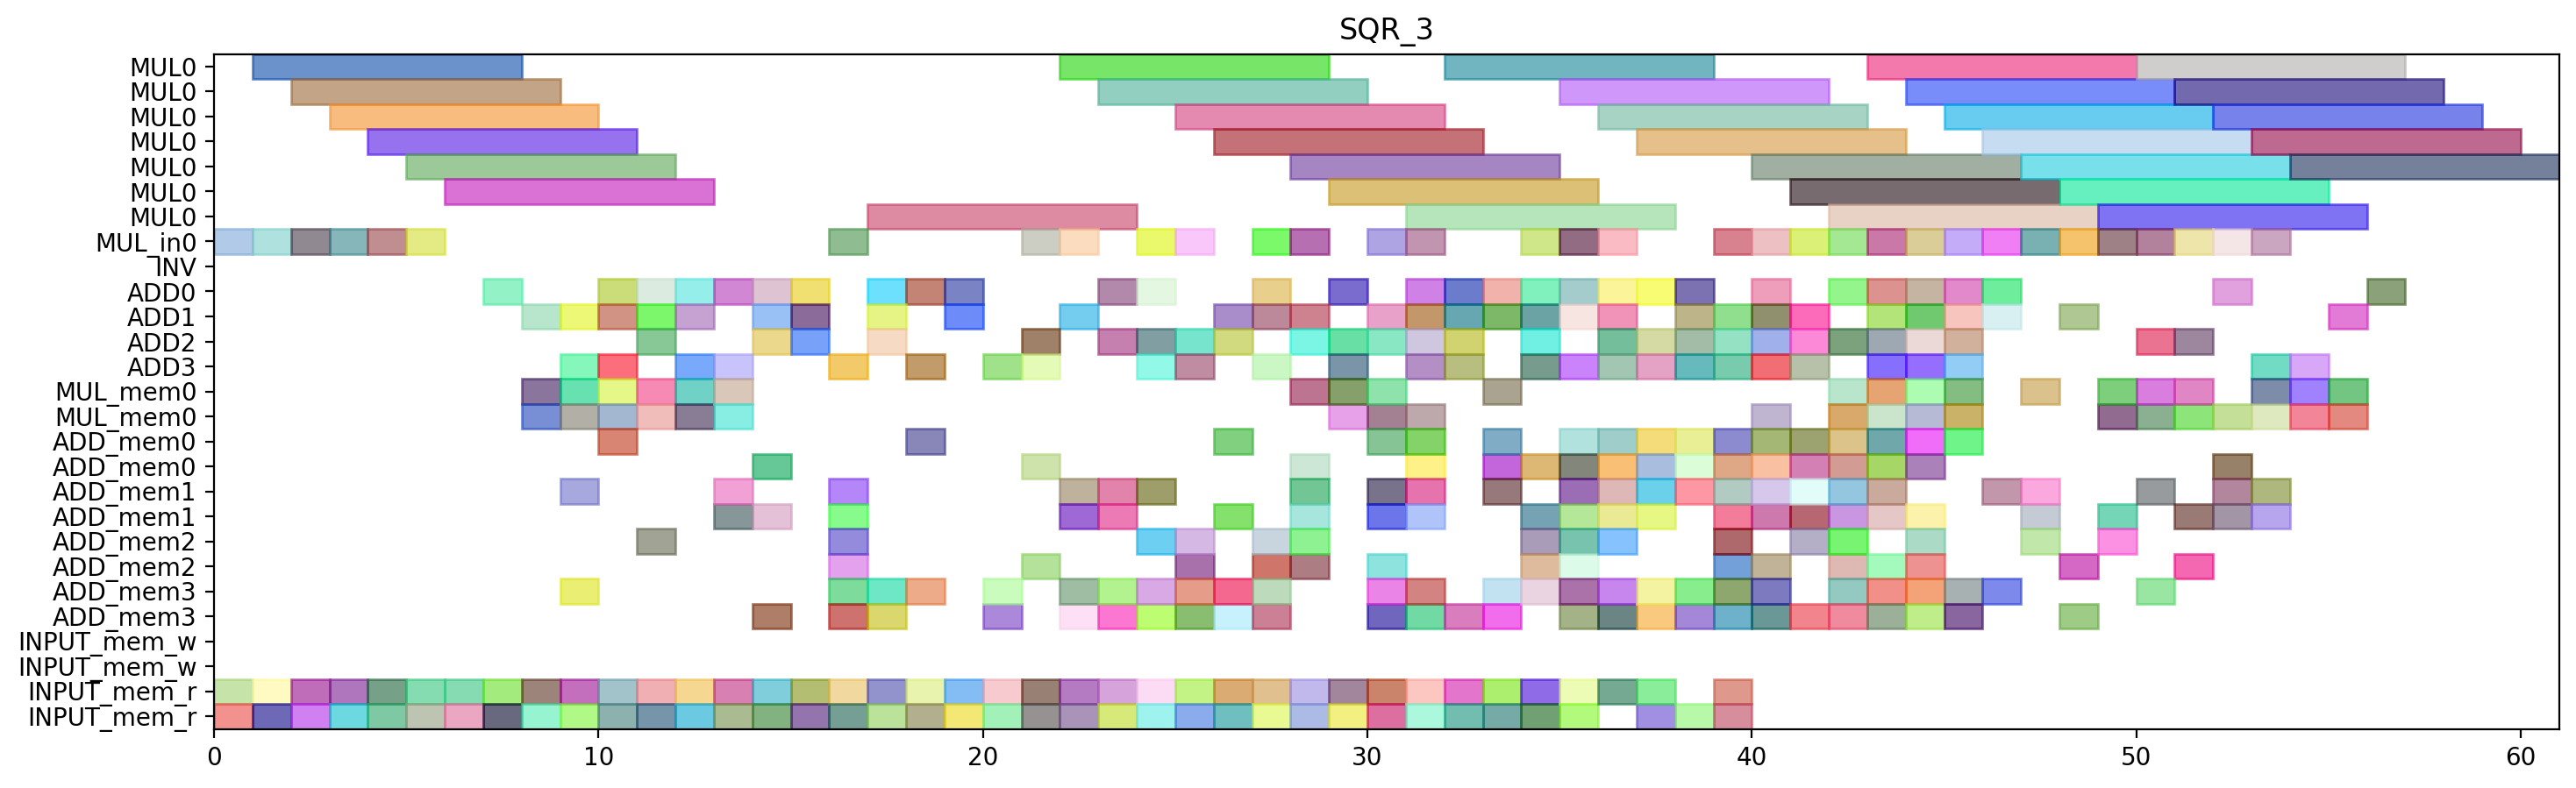

Generate this figure with Python:
from pyschedule import Scenario, solvers, plotters, alt


def solve():
	horizon = 131
	S = Scenario("SQR_3", horizon=horizon)

	# resource
	MUL = S.Resources('MUL', num=1, size=7)
	MUL_in = S.Resources('MUL_in', num=1)
	INV = S.Resource('INV')
	ADD = S.Resources('ADD', num=4, periods=range(1, horizon))
	MUL_mem = S.Resources('MUL_mem', num=1, size=2)
	ADD_mem = S.Resources('ADD_mem', num=4, size=2)
	INPUT_mem_w = S.Resource('INPUT_mem_w', size=2)
	INPUT_mem_r = S.Resource('INPUT_mem_r', size=2)

	# result of previous scheduling
	c_t2_t3_t1_in = S.Task('c_t2_t3_t1_in', length=1, delay_cost=1)
	S += c_t2_t3_t1_in >= 0
	c_t2_t3_t1_in += MUL_in[0]

	c_t2_t3_t1_mem0 = S.Task('c_t2_t3_t1_mem0', length=1, delay_cost=1)
	S += c_t2_t3_t1_mem0 >= 0
	c_t2_t3_t1_mem0 += INPUT_mem_r

	c_t2_t3_t1_mem1 = S.Task('c_t2_t3_t1_mem1', length=1, delay_cost=1)
	S += c_t2_t3_t1_mem1 >= 0
	c_t2_t3_t1_mem1 += INPUT_mem_r

	c_t2_t3_t0_in = S.Task('c_t2_t3_t0_in', length=1, delay_cost=1)
	S += c_t2_t3_t0_in >= 1
	c_t2_t3_t0_in += MUL_in[0]

	c_t2_t3_t0_mem0 = S.Task('c_t2_t3_t0_mem0', length=1, delay_cost=1)
	S += c_t2_t3_t0_mem0 >= 1
	c_t2_t3_t0_mem0 += INPUT_mem_r

	c_t2_t3_t0_mem1 = S.Task('c_t2_t3_t0_mem1', length=1, delay_cost=1)
	S += c_t2_t3_t0_mem1 >= 1
	c_t2_t3_t0_mem1 += INPUT_mem_r

	c_t2_t3_t1 = S.Task('c_t2_t3_t1', length=7, delay_cost=1)
	S += c_t2_t3_t1 >= 1
	c_t2_t3_t1 += MUL[0]

	c_t1_t3_t1_in = S.Task('c_t1_t3_t1_in', length=1, delay_cost=1)
	S += c_t1_t3_t1_in >= 2
	c_t1_t3_t1_in += MUL_in[0]

	c_t1_t3_t1_mem0 = S.Task('c_t1_t3_t1_mem0', length=1, delay_cost=1)
	S += c_t1_t3_t1_mem0 >= 2
	c_t1_t3_t1_mem0 += INPUT_mem_r

	c_t1_t3_t1_mem1 = S.Task('c_t1_t3_t1_mem1', length=1, delay_cost=1)
	S += c_t1_t3_t1_mem1 >= 2
	c_t1_t3_t1_mem1 += INPUT_mem_r

	c_t2_t3_t0 = S.Task('c_t2_t3_t0', length=7, delay_cost=1)
	S += c_t2_t3_t0 >= 2
	c_t2_t3_t0 += MUL[0]

	c_t1_t3_t0_in = S.Task('c_t1_t3_t0_in', length=1, delay_cost=1)
	S += c_t1_t3_t0_in >= 3
	c_t1_t3_t0_in += MUL_in[0]

	c_t1_t3_t0_mem0 = S.Task('c_t1_t3_t0_mem0', length=1, delay_cost=1)
	S += c_t1_t3_t0_mem0 >= 3
	c_t1_t3_t0_mem0 += INPUT_mem_r

	c_t1_t3_t0_mem1 = S.Task('c_t1_t3_t0_mem1', length=1, delay_cost=1)
	S += c_t1_t3_t0_mem1 >= 3
	c_t1_t3_t0_mem1 += INPUT_mem_r

	c_t1_t3_t1 = S.Task('c_t1_t3_t1', length=7, delay_cost=1)
	S += c_t1_t3_t1 >= 3
	c_t1_t3_t1 += MUL[0]

	c_t0_t3_t1_in = S.Task('c_t0_t3_t1_in', length=1, delay_cost=1)
	S += c_t0_t3_t1_in >= 4
	c_t0_t3_t1_in += MUL_in[0]

	c_t0_t3_t1_mem0 = S.Task('c_t0_t3_t1_mem0', length=1, delay_cost=1)
	S += c_t0_t3_t1_mem0 >= 4
	c_t0_t3_t1_mem0 += INPUT_mem_r

	c_t0_t3_t1_mem1 = S.Task('c_t0_t3_t1_mem1', length=1, delay_cost=1)
	S += c_t0_t3_t1_mem1 >= 4
	c_t0_t3_t1_mem1 += INPUT_mem_r

	c_t1_t3_t0 = S.Task('c_t1_t3_t0', length=7, delay_cost=1)
	S += c_t1_t3_t0 >= 4
	c_t1_t3_t0 += MUL[0]

	c_t0_t3_t0_in = S.Task('c_t0_t3_t0_in', length=1, delay_cost=1)
	S += c_t0_t3_t0_in >= 5
	c_t0_t3_t0_in += MUL_in[0]

	c_t0_t3_t0_mem0 = S.Task('c_t0_t3_t0_mem0', length=1, delay_cost=1)
	S += c_t0_t3_t0_mem0 >= 5
	c_t0_t3_t0_mem0 += INPUT_mem_r

	c_t0_t3_t0_mem1 = S.Task('c_t0_t3_t0_mem1', length=1, delay_cost=1)
	S += c_t0_t3_t0_mem1 >= 5
	c_t0_t3_t0_mem1 += INPUT_mem_r

	c_t0_t3_t1 = S.Task('c_t0_t3_t1', length=7, delay_cost=1)
	S += c_t0_t3_t1 >= 5
	c_t0_t3_t1 += MUL[0]

	c_t0_t3_t0 = S.Task('c_t0_t3_t0', length=7, delay_cost=1)
	S += c_t0_t3_t0 >= 6
	c_t0_t3_t0 += MUL[0]

	c_t1_a1_1_mem0 = S.Task('c_t1_a1_1_mem0', length=1, delay_cost=1)
	S += c_t1_a1_1_mem0 >= 6
	c_t1_a1_1_mem0 += INPUT_mem_r

	c_t1_a1_1_mem1 = S.Task('c_t1_a1_1_mem1', length=1, delay_cost=1)
	S += c_t1_a1_1_mem1 >= 6
	c_t1_a1_1_mem1 += INPUT_mem_r

	c_t1_a1_1 = S.Task('c_t1_a1_1', length=1, delay_cost=1)
	S += c_t1_a1_1 >= 7
	c_t1_a1_1 += ADD[0]

	c_t4001_mem0 = S.Task('c_t4001_mem0', length=1, delay_cost=1)
	S += c_t4001_mem0 >= 7
	c_t4001_mem0 += INPUT_mem_r

	c_t4001_mem1 = S.Task('c_t4001_mem1', length=1, delay_cost=1)
	S += c_t4001_mem1 >= 7
	c_t4001_mem1 += INPUT_mem_r

	c_t2_t3_t5_mem0 = S.Task('c_t2_t3_t5_mem0', length=1, delay_cost=1)
	S += c_t2_t3_t5_mem0 >= 8
	c_t2_t3_t5_mem0 += MUL_mem[0]

	c_t2_t3_t5_mem1 = S.Task('c_t2_t3_t5_mem1', length=1, delay_cost=1)
	S += c_t2_t3_t5_mem1 >= 8
	c_t2_t3_t5_mem1 += MUL_mem[0]

	c_t4000_mem0 = S.Task('c_t4000_mem0', length=1, delay_cost=1)
	S += c_t4000_mem0 >= 8
	c_t4000_mem0 += INPUT_mem_r

	c_t4000_mem1 = S.Task('c_t4000_mem1', length=1, delay_cost=1)
	S += c_t4000_mem1 >= 8
	c_t4000_mem1 += INPUT_mem_r

	c_t4001 = S.Task('c_t4001', length=1, delay_cost=1)
	S += c_t4001 >= 8
	c_t4001 += ADD[1]

	c_t2_t30_mem0 = S.Task('c_t2_t30_mem0', length=1, delay_cost=1)
	S += c_t2_t30_mem0 >= 9
	c_t2_t30_mem0 += MUL_mem[0]

	c_t2_t30_mem1 = S.Task('c_t2_t30_mem1', length=1, delay_cost=1)
	S += c_t2_t30_mem1 >= 9
	c_t2_t30_mem1 += MUL_mem[0]

	c_t2_t3_t5 = S.Task('c_t2_t3_t5', length=1, delay_cost=1)
	S += c_t2_t3_t5 >= 9
	c_t2_t3_t5 += ADD[1]

	c_t3011_mem0 = S.Task('c_t3011_mem0', length=1, delay_cost=1)
	S += c_t3011_mem0 >= 9
	c_t3011_mem0 += INPUT_mem_r

	c_t3011_mem1 = S.Task('c_t3011_mem1', length=1, delay_cost=1)
	S += c_t3011_mem1 >= 9
	c_t3011_mem1 += INPUT_mem_r

	c_t4000 = S.Task('c_t4000', length=1, delay_cost=1)
	S += c_t4000 >= 9
	c_t4000 += ADD[3]

	c_t4_t3_t2_mem0 = S.Task('c_t4_t3_t2_mem0', length=1, delay_cost=1)
	S += c_t4_t3_t2_mem0 >= 9
	c_t4_t3_t2_mem0 += ADD_mem[3]

	c_t4_t3_t2_mem1 = S.Task('c_t4_t3_t2_mem1', length=1, delay_cost=1)
	S += c_t4_t3_t2_mem1 >= 9
	c_t4_t3_t2_mem1 += ADD_mem[1]

	c_t1_t30_mem0 = S.Task('c_t1_t30_mem0', length=1, delay_cost=1)
	S += c_t1_t30_mem0 >= 10
	c_t1_t30_mem0 += MUL_mem[0]

	c_t1_t30_mem1 = S.Task('c_t1_t30_mem1', length=1, delay_cost=1)
	S += c_t1_t30_mem1 >= 10
	c_t1_t30_mem1 += MUL_mem[0]

	c_t1_t3_t2_mem0 = S.Task('c_t1_t3_t2_mem0', length=1, delay_cost=1)
	S += c_t1_t3_t2_mem0 >= 10
	c_t1_t3_t2_mem0 += INPUT_mem_r

	c_t1_t3_t2_mem1 = S.Task('c_t1_t3_t2_mem1', length=1, delay_cost=1)
	S += c_t1_t3_t2_mem1 >= 10
	c_t1_t3_t2_mem1 += INPUT_mem_r

	c_t2_t30 = S.Task('c_t2_t30', length=1, delay_cost=1)
	S += c_t2_t30 >= 10
	c_t2_t30 += ADD[0]

	c_t3011 = S.Task('c_t3011', length=1, delay_cost=1)
	S += c_t3011 >= 10
	c_t3011 += ADD[3]

	c_t4_t3_t2 = S.Task('c_t4_t3_t2', length=1, delay_cost=1)
	S += c_t4_t3_t2 >= 10
	c_t4_t3_t2 += ADD[1]

	c_t0_t10_mem0 = S.Task('c_t0_t10_mem0', length=1, delay_cost=1)
	S += c_t0_t10_mem0 >= 11
	c_t0_t10_mem0 += INPUT_mem_r

	c_t0_t10_mem1 = S.Task('c_t0_t10_mem1', length=1, delay_cost=1)
	S += c_t0_t10_mem1 >= 11
	c_t0_t10_mem1 += INPUT_mem_r

	c_t1_t30 = S.Task('c_t1_t30', length=1, delay_cost=1)
	S += c_t1_t30 >= 11
	c_t1_t30 += ADD[2]

	c_t1_t3_t2 = S.Task('c_t1_t3_t2', length=1, delay_cost=1)
	S += c_t1_t3_t2 >= 11
	c_t1_t3_t2 += ADD[0]

	c_t1_t3_t5_mem0 = S.Task('c_t1_t3_t5_mem0', length=1, delay_cost=1)
	S += c_t1_t3_t5_mem0 >= 11
	c_t1_t3_t5_mem0 += MUL_mem[0]

	c_t1_t3_t5_mem1 = S.Task('c_t1_t3_t5_mem1', length=1, delay_cost=1)
	S += c_t1_t3_t5_mem1 >= 11
	c_t1_t3_t5_mem1 += MUL_mem[0]

	c_t0_t10 = S.Task('c_t0_t10', length=1, delay_cost=1)
	S += c_t0_t10 >= 12
	c_t0_t10 += ADD[3]

	c_t0_t3_t5_mem0 = S.Task('c_t0_t3_t5_mem0', length=1, delay_cost=1)
	S += c_t0_t3_t5_mem0 >= 12
	c_t0_t3_t5_mem0 += MUL_mem[0]

	c_t0_t3_t5_mem1 = S.Task('c_t0_t3_t5_mem1', length=1, delay_cost=1)
	S += c_t0_t3_t5_mem1 >= 12
	c_t0_t3_t5_mem1 += MUL_mem[0]

	c_t1_t10_mem0 = S.Task('c_t1_t10_mem0', length=1, delay_cost=1)
	S += c_t1_t10_mem0 >= 12
	c_t1_t10_mem0 += INPUT_mem_r

	c_t1_t10_mem1 = S.Task('c_t1_t10_mem1', length=1, delay_cost=1)
	S += c_t1_t10_mem1 >= 12
	c_t1_t10_mem1 += INPUT_mem_r

	c_t1_t3_t5 = S.Task('c_t1_t3_t5', length=1, delay_cost=1)
	S += c_t1_t3_t5 >= 12
	c_t1_t3_t5 += ADD[0]

	c_t0_t30_mem0 = S.Task('c_t0_t30_mem0', length=1, delay_cost=1)
	S += c_t0_t30_mem0 >= 13
	c_t0_t30_mem0 += MUL_mem[0]

	c_t0_t30_mem1 = S.Task('c_t0_t30_mem1', length=1, delay_cost=1)
	S += c_t0_t30_mem1 >= 13
	c_t0_t30_mem1 += MUL_mem[0]

	c_t0_t3_t5 = S.Task('c_t0_t3_t5', length=1, delay_cost=1)
	S += c_t0_t3_t5 >= 13
	c_t0_t3_t5 += ADD[0]

	c_t1_t10 = S.Task('c_t1_t10', length=1, delay_cost=1)
	S += c_t1_t10 >= 13
	c_t1_t10 += ADD[3]

	c_t1_t11_mem0 = S.Task('c_t1_t11_mem0', length=1, delay_cost=1)
	S += c_t1_t11_mem0 >= 13
	c_t1_t11_mem0 += INPUT_mem_r

	c_t1_t11_mem1 = S.Task('c_t1_t11_mem1', length=1, delay_cost=1)
	S += c_t1_t11_mem1 >= 13
	c_t1_t11_mem1 += INPUT_mem_r

	c_t0_t30 = S.Task('c_t0_t30', length=1, delay_cost=1)
	S += c_t0_t30 >= 14
	c_t0_t30 += ADD[1]

	c_t0_t3_t3_mem0 = S.Task('c_t0_t3_t3_mem0', length=1, delay_cost=1)
	S += c_t0_t3_t3_mem0 >= 14
	c_t0_t3_t3_mem0 += INPUT_mem_r

	c_t0_t3_t3_mem1 = S.Task('c_t0_t3_t3_mem1', length=1, delay_cost=1)
	S += c_t0_t3_t3_mem1 >= 14
	c_t0_t3_t3_mem1 += INPUT_mem_r

	c_t1_t11 = S.Task('c_t1_t11', length=1, delay_cost=1)
	S += c_t1_t11 >= 14
	c_t1_t11 += ADD[0]

	c_t1_t2_t3_mem0 = S.Task('c_t1_t2_t3_mem0', length=1, delay_cost=1)
	S += c_t1_t2_t3_mem0 >= 14
	c_t1_t2_t3_mem0 += ADD_mem[3]

	c_t1_t2_t3_mem1 = S.Task('c_t1_t2_t3_mem1', length=1, delay_cost=1)
	S += c_t1_t2_t3_mem1 >= 14
	c_t1_t2_t3_mem1 += ADD_mem[0]

	c_t0_t3_t3 = S.Task('c_t0_t3_t3', length=1, delay_cost=1)
	S += c_t0_t3_t3 >= 15
	c_t0_t3_t3 += ADD[0]

	c_t1_t2_t3 = S.Task('c_t1_t2_t3', length=1, delay_cost=1)
	S += c_t1_t2_t3 >= 15
	c_t1_t2_t3 += ADD[1]

	c_t3001_mem0 = S.Task('c_t3001_mem0', length=1, delay_cost=1)
	S += c_t3001_mem0 >= 15
	c_t3001_mem0 += INPUT_mem_r

	c_t3001_mem1 = S.Task('c_t3001_mem1', length=1, delay_cost=1)
	S += c_t3001_mem1 >= 15
	c_t3001_mem1 += INPUT_mem_r

	c_t2_t3_t3_mem0 = S.Task('c_t2_t3_t3_mem0', length=1, delay_cost=1)
	S += c_t2_t3_t3_mem0 >= 16
	c_t2_t3_t3_mem0 += INPUT_mem_r

	c_t2_t3_t3_mem1 = S.Task('c_t2_t3_t3_mem1', length=1, delay_cost=1)
	S += c_t2_t3_t3_mem1 >= 16
	c_t2_t3_t3_mem1 += INPUT_mem_r

	c_t3001 = S.Task('c_t3001', length=1, delay_cost=1)
	S += c_t3001 >= 16
	c_t3001 += ADD[3]

	c_t3_t3_t1_in = S.Task('c_t3_t3_t1_in', length=1, delay_cost=1)
	S += c_t3_t3_t1_in >= 16
	c_t3_t3_t1_in += MUL_in[0]

	c_t3_t3_t1_mem0 = S.Task('c_t3_t3_t1_mem0', length=1, delay_cost=1)
	S += c_t3_t3_t1_mem0 >= 16
	c_t3_t3_t1_mem0 += ADD_mem[3]

	c_t3_t3_t1_mem1 = S.Task('c_t3_t3_t1_mem1', length=1, delay_cost=1)
	S += c_t3_t3_t1_mem1 >= 16
	c_t3_t3_t1_mem1 += ADD_mem[3]

	c_t0_t11_mem0 = S.Task('c_t0_t11_mem0', length=1, delay_cost=1)
	S += c_t0_t11_mem0 >= 17
	c_t0_t11_mem0 += INPUT_mem_r

	c_t0_t11_mem1 = S.Task('c_t0_t11_mem1', length=1, delay_cost=1)
	S += c_t0_t11_mem1 >= 17
	c_t0_t11_mem1 += INPUT_mem_r

	c_t2_t3_t3 = S.Task('c_t2_t3_t3', length=1, delay_cost=1)
	S += c_t2_t3_t3 >= 17
	c_t2_t3_t3 += ADD[2]

	c_t3_t11_mem0 = S.Task('c_t3_t11_mem0', length=1, delay_cost=1)
	S += c_t3_t11_mem0 >= 17
	c_t3_t11_mem0 += ADD_mem[3]

	c_t3_t11_mem1 = S.Task('c_t3_t11_mem1', length=1, delay_cost=1)
	S += c_t3_t11_mem1 >= 17
	c_t3_t11_mem1 += ADD_mem[3]

	c_t3_t3_t1 = S.Task('c_t3_t3_t1', length=7, delay_cost=1)
	S += c_t3_t3_t1 >= 17
	c_t3_t3_t1 += MUL[0]

	c_t0_a1_0_mem0 = S.Task('c_t0_a1_0_mem0', length=1, delay_cost=1)
	S += c_t0_a1_0_mem0 >= 18
	c_t0_a1_0_mem0 += INPUT_mem_r

	c_t0_a1_0_mem1 = S.Task('c_t0_a1_0_mem1', length=1, delay_cost=1)
	S += c_t0_a1_0_mem1 >= 18
	c_t0_a1_0_mem1 += INPUT_mem_r

	c_t0_t11 = S.Task('c_t0_t11', length=1, delay_cost=1)
	S += c_t0_t11 >= 18
	c_t0_t11 += ADD[0]

	c_t0_t2_t3_mem0 = S.Task('c_t0_t2_t3_mem0', length=1, delay_cost=1)
	S += c_t0_t2_t3_mem0 >= 18
	c_t0_t2_t3_mem0 += ADD_mem[3]

	c_t0_t2_t3_mem1 = S.Task('c_t0_t2_t3_mem1', length=1, delay_cost=1)
	S += c_t0_t2_t3_mem1 >= 18
	c_t0_t2_t3_mem1 += ADD_mem[0]

	c_t3_t11 = S.Task('c_t3_t11', length=1, delay_cost=1)
	S += c_t3_t11 >= 18
	c_t3_t11 += ADD[3]

	c_t0_a1_0 = S.Task('c_t0_a1_0', length=1, delay_cost=1)
	S += c_t0_a1_0 >= 19
	c_t0_a1_0 += ADD[0]

	c_t0_t2_t3 = S.Task('c_t0_t2_t3', length=1, delay_cost=1)
	S += c_t0_t2_t3 >= 19
	c_t0_t2_t3 += ADD[1]

	c_t3000_mem0 = S.Task('c_t3000_mem0', length=1, delay_cost=1)
	S += c_t3000_mem0 >= 19
	c_t3000_mem0 += INPUT_mem_r

	c_t3000_mem1 = S.Task('c_t3000_mem1', length=1, delay_cost=1)
	S += c_t3000_mem1 >= 19
	c_t3000_mem1 += INPUT_mem_r

	c_t0_t3_t2_mem0 = S.Task('c_t0_t3_t2_mem0', length=1, delay_cost=1)
	S += c_t0_t3_t2_mem0 >= 20
	c_t0_t3_t2_mem0 += INPUT_mem_r

	c_t0_t3_t2_mem1 = S.Task('c_t0_t3_t2_mem1', length=1, delay_cost=1)
	S += c_t0_t3_t2_mem1 >= 20
	c_t0_t3_t2_mem1 += INPUT_mem_r

	c_t3000 = S.Task('c_t3000', length=1, delay_cost=1)
	S += c_t3000 >= 20
	c_t3000 += ADD[3]

	c_t3_t3_t2_mem0 = S.Task('c_t3_t3_t2_mem0', length=1, delay_cost=1)
	S += c_t3_t3_t2_mem0 >= 20
	c_t3_t3_t2_mem0 += ADD_mem[3]

	c_t3_t3_t2_mem1 = S.Task('c_t3_t3_t2_mem1', length=1, delay_cost=1)
	S += c_t3_t3_t2_mem1 >= 20
	c_t3_t3_t2_mem1 += ADD_mem[3]

	c_t0_t3_t2 = S.Task('c_t0_t3_t2', length=1, delay_cost=1)
	S += c_t0_t3_t2 >= 21
	c_t0_t3_t2 += ADD[2]

	c_t0_t3_t4_in = S.Task('c_t0_t3_t4_in', length=1, delay_cost=1)
	S += c_t0_t3_t4_in >= 21
	c_t0_t3_t4_in += MUL_in[0]

	c_t0_t3_t4_mem0 = S.Task('c_t0_t3_t4_mem0', length=1, delay_cost=1)
	S += c_t0_t3_t4_mem0 >= 21
	c_t0_t3_t4_mem0 += ADD_mem[2]

	c_t0_t3_t4_mem1 = S.Task('c_t0_t3_t4_mem1', length=1, delay_cost=1)
	S += c_t0_t3_t4_mem1 >= 21
	c_t0_t3_t4_mem1 += ADD_mem[0]

	c_t3010_mem0 = S.Task('c_t3010_mem0', length=1, delay_cost=1)
	S += c_t3010_mem0 >= 21
	c_t3010_mem0 += INPUT_mem_r

	c_t3010_mem1 = S.Task('c_t3010_mem1', length=1, delay_cost=1)
	S += c_t3010_mem1 >= 21
	c_t3010_mem1 += INPUT_mem_r

	c_t3_t3_t2 = S.Task('c_t3_t3_t2', length=1, delay_cost=1)
	S += c_t3_t3_t2 >= 21
	c_t3_t3_t2 += ADD[3]

	c_t0_t3_t4 = S.Task('c_t0_t3_t4', length=7, delay_cost=1)
	S += c_t0_t3_t4 >= 22
	c_t0_t3_t4 += MUL[0]

	c_t1_a1_0_mem0 = S.Task('c_t1_a1_0_mem0', length=1, delay_cost=1)
	S += c_t1_a1_0_mem0 >= 22
	c_t1_a1_0_mem0 += INPUT_mem_r

	c_t1_a1_0_mem1 = S.Task('c_t1_a1_0_mem1', length=1, delay_cost=1)
	S += c_t1_a1_0_mem1 >= 22
	c_t1_a1_0_mem1 += INPUT_mem_r

	c_t3010 = S.Task('c_t3010', length=1, delay_cost=1)
	S += c_t3010 >= 22
	c_t3010 += ADD[1]

	c_t3_t10_mem0 = S.Task('c_t3_t10_mem0', length=1, delay_cost=1)
	S += c_t3_t10_mem0 >= 22
	c_t3_t10_mem0 += ADD_mem[3]

	c_t3_t10_mem1 = S.Task('c_t3_t10_mem1', length=1, delay_cost=1)
	S += c_t3_t10_mem1 >= 22
	c_t3_t10_mem1 += ADD_mem[1]

	c_t3_t3_t0_in = S.Task('c_t3_t3_t0_in', length=1, delay_cost=1)
	S += c_t3_t3_t0_in >= 22
	c_t3_t3_t0_in += MUL_in[0]

	c_t3_t3_t0_mem0 = S.Task('c_t3_t3_t0_mem0', length=1, delay_cost=1)
	S += c_t3_t3_t0_mem0 >= 22
	c_t3_t3_t0_mem0 += ADD_mem[3]

	c_t3_t3_t0_mem1 = S.Task('c_t3_t3_t0_mem1', length=1, delay_cost=1)
	S += c_t3_t3_t0_mem1 >= 22
	c_t3_t3_t0_mem1 += ADD_mem[1]

	c_t1_a1_0 = S.Task('c_t1_a1_0', length=1, delay_cost=1)
	S += c_t1_a1_0 >= 23
	c_t1_a1_0 += ADD[0]

	c_t2_t3_t2_mem0 = S.Task('c_t2_t3_t2_mem0', length=1, delay_cost=1)
	S += c_t2_t3_t2_mem0 >= 23
	c_t2_t3_t2_mem0 += INPUT_mem_r

	c_t2_t3_t2_mem1 = S.Task('c_t2_t3_t2_mem1', length=1, delay_cost=1)
	S += c_t2_t3_t2_mem1 >= 23
	c_t2_t3_t2_mem1 += INPUT_mem_r

	c_t3_a1_0_mem0 = S.Task('c_t3_a1_0_mem0', length=1, delay_cost=1)
	S += c_t3_a1_0_mem0 >= 23
	c_t3_a1_0_mem0 += ADD_mem[1]

	c_t3_a1_0_mem1 = S.Task('c_t3_a1_0_mem1', length=1, delay_cost=1)
	S += c_t3_a1_0_mem1 >= 23
	c_t3_a1_0_mem1 += ADD_mem[3]

	c_t3_t10 = S.Task('c_t3_t10', length=1, delay_cost=1)
	S += c_t3_t10 >= 23
	c_t3_t10 += ADD[2]

	c_t3_t3_t0 = S.Task('c_t3_t3_t0', length=7, delay_cost=1)
	S += c_t3_t3_t0 >= 23
	c_t3_t3_t0 += MUL[0]

	c_t3_t3_t3_mem0 = S.Task('c_t3_t3_t3_mem0', length=1, delay_cost=1)
	S += c_t3_t3_t3_mem0 >= 23
	c_t3_t3_t3_mem0 += ADD_mem[1]

	c_t3_t3_t3_mem1 = S.Task('c_t3_t3_t3_mem1', length=1, delay_cost=1)
	S += c_t3_t3_t3_mem1 >= 23
	c_t3_t3_t3_mem1 += ADD_mem[3]

	c_t2_t11_mem0 = S.Task('c_t2_t11_mem0', length=1, delay_cost=1)
	S += c_t2_t11_mem0 >= 24
	c_t2_t11_mem0 += INPUT_mem_r

	c_t2_t11_mem1 = S.Task('c_t2_t11_mem1', length=1, delay_cost=1)
	S += c_t2_t11_mem1 >= 24
	c_t2_t11_mem1 += INPUT_mem_r

	c_t2_t3_t2 = S.Task('c_t2_t3_t2', length=1, delay_cost=1)
	S += c_t2_t3_t2 >= 24
	c_t2_t3_t2 += ADD[3]

	c_t2_t3_t4_in = S.Task('c_t2_t3_t4_in', length=1, delay_cost=1)
	S += c_t2_t3_t4_in >= 24
	c_t2_t3_t4_in += MUL_in[0]

	c_t2_t3_t4_mem0 = S.Task('c_t2_t3_t4_mem0', length=1, delay_cost=1)
	S += c_t2_t3_t4_mem0 >= 24
	c_t2_t3_t4_mem0 += ADD_mem[3]

	c_t2_t3_t4_mem1 = S.Task('c_t2_t3_t4_mem1', length=1, delay_cost=1)
	S += c_t2_t3_t4_mem1 >= 24
	c_t2_t3_t4_mem1 += ADD_mem[2]

	c_t3_a1_0 = S.Task('c_t3_a1_0', length=1, delay_cost=1)
	S += c_t3_a1_0 >= 24
	c_t3_a1_0 += ADD[0]

	c_t3_a1_1_mem0 = S.Task('c_t3_a1_1_mem0', length=1, delay_cost=1)
	S += c_t3_a1_1_mem0 >= 24
	c_t3_a1_1_mem0 += ADD_mem[3]

	c_t3_a1_1_mem1 = S.Task('c_t3_a1_1_mem1', length=1, delay_cost=1)
	S += c_t3_a1_1_mem1 >= 24
	c_t3_a1_1_mem1 += ADD_mem[1]

	c_t3_t3_t3 = S.Task('c_t3_t3_t3', length=1, delay_cost=1)
	S += c_t3_t3_t3 >= 24
	c_t3_t3_t3 += ADD[2]

	c_t2_t10_mem0 = S.Task('c_t2_t10_mem0', length=1, delay_cost=1)
	S += c_t2_t10_mem0 >= 25
	c_t2_t10_mem0 += INPUT_mem_r

	c_t2_t10_mem1 = S.Task('c_t2_t10_mem1', length=1, delay_cost=1)
	S += c_t2_t10_mem1 >= 25
	c_t2_t10_mem1 += INPUT_mem_r

	c_t2_t11 = S.Task('c_t2_t11', length=1, delay_cost=1)
	S += c_t2_t11 >= 25
	c_t2_t11 += ADD[3]

	c_t2_t3_t4 = S.Task('c_t2_t3_t4', length=7, delay_cost=1)
	S += c_t2_t3_t4 >= 25
	c_t2_t3_t4 += MUL[0]

	c_t3_a1_1 = S.Task('c_t3_a1_1', length=1, delay_cost=1)
	S += c_t3_a1_1 >= 25
	c_t3_a1_1 += ADD[2]

	c_t2_a1_1_mem0 = S.Task('c_t2_a1_1_mem0', length=1, delay_cost=1)
	S += c_t2_a1_1_mem0 >= 26
	c_t2_a1_1_mem0 += INPUT_mem_r

	c_t2_a1_1_mem1 = S.Task('c_t2_a1_1_mem1', length=1, delay_cost=1)
	S += c_t2_a1_1_mem1 >= 26
	c_t2_a1_1_mem1 += INPUT_mem_r

	c_t2_t10 = S.Task('c_t2_t10', length=1, delay_cost=1)
	S += c_t2_t10 >= 26
	c_t2_t10 += ADD[1]

	c_t2_t2_t3_mem0 = S.Task('c_t2_t2_t3_mem0', length=1, delay_cost=1)
	S += c_t2_t2_t3_mem0 >= 26
	c_t2_t2_t3_mem0 += ADD_mem[1]

	c_t2_t2_t3_mem1 = S.Task('c_t2_t2_t3_mem1', length=1, delay_cost=1)
	S += c_t2_t2_t3_mem1 >= 26
	c_t2_t2_t3_mem1 += ADD_mem[3]

	c_t0_a1_1_mem0 = S.Task('c_t0_a1_1_mem0', length=1, delay_cost=1)
	S += c_t0_a1_1_mem0 >= 27
	c_t0_a1_1_mem0 += INPUT_mem_r

	c_t0_a1_1_mem1 = S.Task('c_t0_a1_1_mem1', length=1, delay_cost=1)
	S += c_t0_a1_1_mem1 >= 27
	c_t0_a1_1_mem1 += INPUT_mem_r

	c_t2_a1_1 = S.Task('c_t2_a1_1', length=1, delay_cost=1)
	S += c_t2_a1_1 >= 27
	c_t2_a1_1 += ADD[0]

	c_t2_t2_t3 = S.Task('c_t2_t2_t3', length=1, delay_cost=1)
	S += c_t2_t2_t3 >= 27
	c_t2_t2_t3 += ADD[3]

	c_t0_a1_1 = S.Task('c_t0_a1_1', length=1, delay_cost=1)
	S += c_t0_a1_1 >= 28
	c_t0_a1_1 += ADD[1]

	c_t2_a1_0_mem0 = S.Task('c_t2_a1_0_mem0', length=1, delay_cost=1)
	S += c_t2_a1_0_mem0 >= 28
	c_t2_a1_0_mem0 += INPUT_mem_r

	c_t2_a1_0_mem1 = S.Task('c_t2_a1_0_mem1', length=1, delay_cost=1)
	S += c_t2_a1_0_mem1 >= 28
	c_t2_a1_0_mem1 += INPUT_mem_r

	c_t1_t3_t3_mem0 = S.Task('c_t1_t3_t3_mem0', length=1, delay_cost=1)
	S += c_t1_t3_t3_mem0 >= 29
	c_t1_t3_t3_mem0 += INPUT_mem_r

	c_t1_t3_t3_mem1 = S.Task('c_t1_t3_t3_mem1', length=1, delay_cost=1)
	S += c_t1_t3_t3_mem1 >= 29
	c_t1_t3_t3_mem1 += INPUT_mem_r

	c_t2_a1_0 = S.Task('c_t2_a1_0', length=1, delay_cost=1)
	S += c_t2_a1_0 >= 29
	c_t2_a1_0 += ADD[0]

	c_t1_t3_t3 = S.Task('c_t1_t3_t3', length=1, delay_cost=1)
	S += c_t1_t3_t3 >= 30
	c_t1_t3_t3 += ADD[2]

	c_t1_t3_t4_in = S.Task('c_t1_t3_t4_in', length=1, delay_cost=1)
	S += c_t1_t3_t4_in >= 30
	c_t1_t3_t4_in += MUL_in[0]

	c_t1_t3_t4_mem0 = S.Task('c_t1_t3_t4_mem0', length=1, delay_cost=1)
	S += c_t1_t3_t4_mem0 >= 30
	c_t1_t3_t4_mem0 += ADD_mem[0]

	c_t1_t3_t4_mem1 = S.Task('c_t1_t3_t4_mem1', length=1, delay_cost=1)
	S += c_t1_t3_t4_mem1 >= 30
	c_t1_t3_t4_mem1 += ADD_mem[2]

	c_t4010_mem0 = S.Task('c_t4010_mem0', length=1, delay_cost=1)
	S += c_t4010_mem0 >= 30
	c_t4010_mem0 += INPUT_mem_r

	c_t4010_mem1 = S.Task('c_t4010_mem1', length=1, delay_cost=1)
	S += c_t4010_mem1 >= 30
	c_t4010_mem1 += INPUT_mem_r

	c_t1_t3_t4 = S.Task('c_t1_t3_t4', length=7, delay_cost=1)
	S += c_t1_t3_t4 >= 31
	c_t1_t3_t4 += MUL[0]

	c_t4010 = S.Task('c_t4010', length=1, delay_cost=1)
	S += c_t4010 >= 31
	c_t4010 += ADD[0]

	c_t4_t10_mem0 = S.Task('c_t4_t10_mem0', length=1, delay_cost=1)
	S += c_t4_t10_mem0 >= 31
	c_t4_t10_mem0 += ADD_mem[3]

	c_t4_t10_mem1 = S.Task('c_t4_t10_mem1', length=1, delay_cost=1)
	S += c_t4_t10_mem1 >= 31
	c_t4_t10_mem1 += ADD_mem[0]

	c_t4_t3_t0_in = S.Task('c_t4_t3_t0_in', length=1, delay_cost=1)
	S += c_t4_t3_t0_in >= 31
	c_t4_t3_t0_in += MUL_in[0]

	c_t4_t3_t0_mem0 = S.Task('c_t4_t3_t0_mem0', length=1, delay_cost=1)
	S += c_t4_t3_t0_mem0 >= 31
	c_t4_t3_t0_mem0 += ADD_mem[3]

	c_t4_t3_t0_mem1 = S.Task('c_t4_t3_t0_mem1', length=1, delay_cost=1)
	S += c_t4_t3_t0_mem1 >= 31
	c_t4_t3_t0_mem1 += ADD_mem[0]

	c_t5000_mem0 = S.Task('c_t5000_mem0', length=1, delay_cost=1)
	S += c_t5000_mem0 >= 31
	c_t5000_mem0 += INPUT_mem_r

	c_t5000_mem1 = S.Task('c_t5000_mem1', length=1, delay_cost=1)
	S += c_t5000_mem1 >= 31
	c_t5000_mem1 += INPUT_mem_r

	c_t4_t10 = S.Task('c_t4_t10', length=1, delay_cost=1)
	S += c_t4_t10 >= 32
	c_t4_t10 += ADD[1]

	c_t4_t3_t0 = S.Task('c_t4_t3_t0', length=7, delay_cost=1)
	S += c_t4_t3_t0 >= 32
	c_t4_t3_t0 += MUL[0]

	c_t5000 = S.Task('c_t5000', length=1, delay_cost=1)
	S += c_t5000 >= 32
	c_t5000 += ADD[0]

	c_t5011_mem0 = S.Task('c_t5011_mem0', length=1, delay_cost=1)
	S += c_t5011_mem0 >= 32
	c_t5011_mem0 += INPUT_mem_r

	c_t5011_mem1 = S.Task('c_t5011_mem1', length=1, delay_cost=1)
	S += c_t5011_mem1 >= 32
	c_t5011_mem1 += INPUT_mem_r

	c_t5010_mem0 = S.Task('c_t5010_mem0', length=1, delay_cost=1)
	S += c_t5010_mem0 >= 33
	c_t5010_mem0 += INPUT_mem_r

	c_t5010_mem1 = S.Task('c_t5010_mem1', length=1, delay_cost=1)
	S += c_t5010_mem1 >= 33
	c_t5010_mem1 += INPUT_mem_r

	c_t5011 = S.Task('c_t5011', length=1, delay_cost=1)
	S += c_t5011 >= 33
	c_t5011 += ADD[1]

	c_t4011_mem0 = S.Task('c_t4011_mem0', length=1, delay_cost=1)
	S += c_t4011_mem0 >= 34
	c_t4011_mem0 += INPUT_mem_r

	c_t4011_mem1 = S.Task('c_t4011_mem1', length=1, delay_cost=1)
	S += c_t4011_mem1 >= 34
	c_t4011_mem1 += INPUT_mem_r

	c_t5010 = S.Task('c_t5010', length=1, delay_cost=1)
	S += c_t5010 >= 34
	c_t5010 += ADD[2]

	c_t5_a1_1_mem0 = S.Task('c_t5_a1_1_mem0', length=1, delay_cost=1)
	S += c_t5_a1_1_mem0 >= 34
	c_t5_a1_1_mem0 += ADD_mem[1]

	c_t5_a1_1_mem1 = S.Task('c_t5_a1_1_mem1', length=1, delay_cost=1)
	S += c_t5_a1_1_mem1 >= 34
	c_t5_a1_1_mem1 += ADD_mem[2]

	c_t5_t3_t0_in = S.Task('c_t5_t3_t0_in', length=1, delay_cost=1)
	S += c_t5_t3_t0_in >= 34
	c_t5_t3_t0_in += MUL_in[0]

	c_t5_t3_t0_mem0 = S.Task('c_t5_t3_t0_mem0', length=1, delay_cost=1)
	S += c_t5_t3_t0_mem0 >= 34
	c_t5_t3_t0_mem0 += ADD_mem[0]

	c_t5_t3_t0_mem1 = S.Task('c_t5_t3_t0_mem1', length=1, delay_cost=1)
	S += c_t5_t3_t0_mem1 >= 34
	c_t5_t3_t0_mem1 += ADD_mem[2]

	c_t4011 = S.Task('c_t4011', length=1, delay_cost=1)
	S += c_t4011 >= 35
	c_t4011 += ADD[3]

	c_t4_a1_0_mem0 = S.Task('c_t4_a1_0_mem0', length=1, delay_cost=1)
	S += c_t4_a1_0_mem0 >= 35
	c_t4_a1_0_mem0 += ADD_mem[0]

	c_t4_a1_0_mem1 = S.Task('c_t4_a1_0_mem1', length=1, delay_cost=1)
	S += c_t4_a1_0_mem1 >= 35
	c_t4_a1_0_mem1 += ADD_mem[3]

	c_t4_t3_t1_in = S.Task('c_t4_t3_t1_in', length=1, delay_cost=1)
	S += c_t4_t3_t1_in >= 35
	c_t4_t3_t1_in += MUL_in[0]

	c_t4_t3_t1_mem0 = S.Task('c_t4_t3_t1_mem0', length=1, delay_cost=1)
	S += c_t4_t3_t1_mem0 >= 35
	c_t4_t3_t1_mem0 += ADD_mem[1]

	c_t4_t3_t1_mem1 = S.Task('c_t4_t3_t1_mem1', length=1, delay_cost=1)
	S += c_t4_t3_t1_mem1 >= 35
	c_t4_t3_t1_mem1 += ADD_mem[3]

	c_t5001_mem0 = S.Task('c_t5001_mem0', length=1, delay_cost=1)
	S += c_t5001_mem0 >= 35
	c_t5001_mem0 += INPUT_mem_r

	c_t5001_mem1 = S.Task('c_t5001_mem1', length=1, delay_cost=1)
	S += c_t5001_mem1 >= 35
	c_t5001_mem1 += INPUT_mem_r

	c_t5_a1_0_mem0 = S.Task('c_t5_a1_0_mem0', length=1, delay_cost=1)
	S += c_t5_a1_0_mem0 >= 35
	c_t5_a1_0_mem0 += ADD_mem[2]

	c_t5_a1_0_mem1 = S.Task('c_t5_a1_0_mem1', length=1, delay_cost=1)
	S += c_t5_a1_0_mem1 >= 35
	c_t5_a1_0_mem1 += ADD_mem[1]

	c_t5_a1_1 = S.Task('c_t5_a1_1', length=1, delay_cost=1)
	S += c_t5_a1_1 >= 35
	c_t5_a1_1 += ADD[0]

	c_t5_t10_mem0 = S.Task('c_t5_t10_mem0', length=1, delay_cost=1)
	S += c_t5_t10_mem0 >= 35
	c_t5_t10_mem0 += ADD_mem[0]

	c_t5_t10_mem1 = S.Task('c_t5_t10_mem1', length=1, delay_cost=1)
	S += c_t5_t10_mem1 >= 35
	c_t5_t10_mem1 += ADD_mem[2]

	c_t5_t3_t0 = S.Task('c_t5_t3_t0', length=7, delay_cost=1)
	S += c_t5_t3_t0 >= 35
	c_t5_t3_t0 += MUL[0]

	c_t1_t00_mem0 = S.Task('c_t1_t00_mem0', length=1, delay_cost=1)
	S += c_t1_t00_mem0 >= 36
	c_t1_t00_mem0 += INPUT_mem_r

	c_t1_t00_mem1 = S.Task('c_t1_t00_mem1', length=1, delay_cost=1)
	S += c_t1_t00_mem1 >= 36
	c_t1_t00_mem1 += ADD_mem[0]

	c_t4_a1_0 = S.Task('c_t4_a1_0', length=1, delay_cost=1)
	S += c_t4_a1_0 >= 36
	c_t4_a1_0 += ADD[0]

	c_t4_t3_t1 = S.Task('c_t4_t3_t1', length=7, delay_cost=1)
	S += c_t4_t3_t1 >= 36
	c_t4_t3_t1 += MUL[0]

	c_t4_t3_t3_mem0 = S.Task('c_t4_t3_t3_mem0', length=1, delay_cost=1)
	S += c_t4_t3_t3_mem0 >= 36
	c_t4_t3_t3_mem0 += ADD_mem[0]

	c_t4_t3_t3_mem1 = S.Task('c_t4_t3_t3_mem1', length=1, delay_cost=1)
	S += c_t4_t3_t3_mem1 >= 36
	c_t4_t3_t3_mem1 += ADD_mem[3]

	c_t5001 = S.Task('c_t5001', length=1, delay_cost=1)
	S += c_t5001 >= 36
	c_t5001 += ADD[3]

	c_t5_a1_0 = S.Task('c_t5_a1_0', length=1, delay_cost=1)
	S += c_t5_a1_0 >= 36
	c_t5_a1_0 += ADD[2]

	c_t5_t10 = S.Task('c_t5_t10', length=1, delay_cost=1)
	S += c_t5_t10 >= 36
	c_t5_t10 += ADD[1]

	c_t5_t3_t1_in = S.Task('c_t5_t3_t1_in', length=1, delay_cost=1)
	S += c_t5_t3_t1_in >= 36
	c_t5_t3_t1_in += MUL_in[0]

	c_t5_t3_t1_mem0 = S.Task('c_t5_t3_t1_mem0', length=1, delay_cost=1)
	S += c_t5_t3_t1_mem0 >= 36
	c_t5_t3_t1_mem0 += ADD_mem[3]

	c_t5_t3_t1_mem1 = S.Task('c_t5_t3_t1_mem1', length=1, delay_cost=1)
	S += c_t5_t3_t1_mem1 >= 36
	c_t5_t3_t1_mem1 += ADD_mem[1]

	c_t5_t3_t3_mem0 = S.Task('c_t5_t3_t3_mem0', length=1, delay_cost=1)
	S += c_t5_t3_t3_mem0 >= 36
	c_t5_t3_t3_mem0 += ADD_mem[2]

	c_t5_t3_t3_mem1 = S.Task('c_t5_t3_t3_mem1', length=1, delay_cost=1)
	S += c_t5_t3_t3_mem1 >= 36
	c_t5_t3_t3_mem1 += ADD_mem[1]

	c_t0_t01_mem0 = S.Task('c_t0_t01_mem0', length=1, delay_cost=1)
	S += c_t0_t01_mem0 >= 37
	c_t0_t01_mem0 += INPUT_mem_r

	c_t0_t01_mem1 = S.Task('c_t0_t01_mem1', length=1, delay_cost=1)
	S += c_t0_t01_mem1 >= 37
	c_t0_t01_mem1 += ADD_mem[1]

	c_t1_t00 = S.Task('c_t1_t00', length=1, delay_cost=1)
	S += c_t1_t00 >= 37
	c_t1_t00 += ADD[0]

	c_t2_t00_mem0 = S.Task('c_t2_t00_mem0', length=1, delay_cost=1)
	S += c_t2_t00_mem0 >= 37
	c_t2_t00_mem0 += INPUT_mem_r

	c_t2_t00_mem1 = S.Task('c_t2_t00_mem1', length=1, delay_cost=1)
	S += c_t2_t00_mem1 >= 37
	c_t2_t00_mem1 += ADD_mem[0]

	c_t4_t3_t3 = S.Task('c_t4_t3_t3', length=1, delay_cost=1)
	S += c_t4_t3_t3 >= 37
	c_t4_t3_t3 += ADD[3]

	c_t5_t11_mem0 = S.Task('c_t5_t11_mem0', length=1, delay_cost=1)
	S += c_t5_t11_mem0 >= 37
	c_t5_t11_mem0 += ADD_mem[3]

	c_t5_t11_mem1 = S.Task('c_t5_t11_mem1', length=1, delay_cost=1)
	S += c_t5_t11_mem1 >= 37
	c_t5_t11_mem1 += ADD_mem[1]

	c_t5_t3_t1 = S.Task('c_t5_t3_t1', length=7, delay_cost=1)
	S += c_t5_t3_t1 >= 37
	c_t5_t3_t1 += MUL[0]

	c_t5_t3_t2_mem0 = S.Task('c_t5_t3_t2_mem0', length=1, delay_cost=1)
	S += c_t5_t3_t2_mem0 >= 37
	c_t5_t3_t2_mem0 += ADD_mem[0]

	c_t5_t3_t2_mem1 = S.Task('c_t5_t3_t2_mem1', length=1, delay_cost=1)
	S += c_t5_t3_t2_mem1 >= 37
	c_t5_t3_t2_mem1 += ADD_mem[3]

	c_t5_t3_t3 = S.Task('c_t5_t3_t3', length=1, delay_cost=1)
	S += c_t5_t3_t3 >= 37
	c_t5_t3_t3 += ADD[2]

	c_t0_t00_mem0 = S.Task('c_t0_t00_mem0', length=1, delay_cost=1)
	S += c_t0_t00_mem0 >= 38
	c_t0_t00_mem0 += INPUT_mem_r

	c_t0_t00_mem1 = S.Task('c_t0_t00_mem1', length=1, delay_cost=1)
	S += c_t0_t00_mem1 >= 38
	c_t0_t00_mem1 += ADD_mem[0]

	c_t0_t01 = S.Task('c_t0_t01', length=1, delay_cost=1)
	S += c_t0_t01 >= 38
	c_t0_t01 += ADD[2]

	c_t2_t00 = S.Task('c_t2_t00', length=1, delay_cost=1)
	S += c_t2_t00 >= 38
	c_t2_t00 += ADD[3]

	c_t4_a1_1_mem0 = S.Task('c_t4_a1_1_mem0', length=1, delay_cost=1)
	S += c_t4_a1_1_mem0 >= 38
	c_t4_a1_1_mem0 += ADD_mem[3]

	c_t4_a1_1_mem1 = S.Task('c_t4_a1_1_mem1', length=1, delay_cost=1)
	S += c_t4_a1_1_mem1 >= 38
	c_t4_a1_1_mem1 += ADD_mem[0]

	c_t4_t11_mem0 = S.Task('c_t4_t11_mem0', length=1, delay_cost=1)
	S += c_t4_t11_mem0 >= 38
	c_t4_t11_mem0 += ADD_mem[1]

	c_t4_t11_mem1 = S.Task('c_t4_t11_mem1', length=1, delay_cost=1)
	S += c_t4_t11_mem1 >= 38
	c_t4_t11_mem1 += ADD_mem[3]

	c_t5_t11 = S.Task('c_t5_t11', length=1, delay_cost=1)
	S += c_t5_t11 >= 38
	c_t5_t11 += ADD[1]

	c_t5_t3_t2 = S.Task('c_t5_t3_t2', length=1, delay_cost=1)
	S += c_t5_t3_t2 >= 38
	c_t5_t3_t2 += ADD[0]

	c_t0_t00 = S.Task('c_t0_t00', length=1, delay_cost=1)
	S += c_t0_t00 >= 39
	c_t0_t00 += ADD[3]

	c_t1_t01_mem0 = S.Task('c_t1_t01_mem0', length=1, delay_cost=1)
	S += c_t1_t01_mem0 >= 39
	c_t1_t01_mem0 += INPUT_mem_r

	c_t1_t01_mem1 = S.Task('c_t1_t01_mem1', length=1, delay_cost=1)
	S += c_t1_t01_mem1 >= 39
	c_t1_t01_mem1 += ADD_mem[0]

	c_t2_t01_mem0 = S.Task('c_t2_t01_mem0', length=1, delay_cost=1)
	S += c_t2_t01_mem0 >= 39
	c_t2_t01_mem0 += INPUT_mem_r

	c_t2_t01_mem1 = S.Task('c_t2_t01_mem1', length=1, delay_cost=1)
	S += c_t2_t01_mem1 >= 39
	c_t2_t01_mem1 += ADD_mem[0]

	c_t4_a1_1 = S.Task('c_t4_a1_1', length=1, delay_cost=1)
	S += c_t4_a1_1 >= 39
	c_t4_a1_1 += ADD[2]

	c_t4_t11 = S.Task('c_t4_t11', length=1, delay_cost=1)
	S += c_t4_t11 >= 39
	c_t4_t11 += ADD[1]

	c_t1_t01 = S.Task('c_t1_t01', length=1, delay_cost=1)
	S += c_t1_t01 >= 40
	c_t1_t01 += ADD[3]

	c_t2_t01 = S.Task('c_t2_t01', length=1, delay_cost=1)
	S += c_t2_t01 >= 40
	c_t2_t01 += ADD[0]


	# new tasks
	c_t0_t2_t0_in = S.Task('c_t0_t2_t0_in', length=1, delay_cost=1)
	c_t0_t2_t0_in += alt(MUL_in)
	c_t0_t2_t0 = S.Task('c_t0_t2_t0', length=7, delay_cost=1)
	c_t0_t2_t0 += alt(MUL)
	S += c_t0_t2_t0>=c_t0_t2_t0_in

	c_t0_t2_t0_mem0 = S.Task('c_t0_t2_t0_mem0', length=1, delay_cost=1)
	c_t0_t2_t0_mem0 += ADD_mem[3]
	S += 39 < c_t0_t2_t0_mem0
	S += c_t0_t2_t0_mem0 <= c_t0_t2_t0

	c_t0_t2_t0_mem1 = S.Task('c_t0_t2_t0_mem1', length=1, delay_cost=1)
	c_t0_t2_t0_mem1 += ADD_mem[3]
	S += 12 < c_t0_t2_t0_mem1
	S += c_t0_t2_t0_mem1 <= c_t0_t2_t0

	c_t0_t2_t1_in = S.Task('c_t0_t2_t1_in', length=1, delay_cost=1)
	c_t0_t2_t1_in += alt(MUL_in)
	c_t0_t2_t1 = S.Task('c_t0_t2_t1', length=7, delay_cost=1)
	c_t0_t2_t1 += alt(MUL)
	S += c_t0_t2_t1>=c_t0_t2_t1_in

	c_t0_t2_t1_mem0 = S.Task('c_t0_t2_t1_mem0', length=1, delay_cost=1)
	c_t0_t2_t1_mem0 += ADD_mem[2]
	S += 38 < c_t0_t2_t1_mem0
	S += c_t0_t2_t1_mem0 <= c_t0_t2_t1

	c_t0_t2_t1_mem1 = S.Task('c_t0_t2_t1_mem1', length=1, delay_cost=1)
	c_t0_t2_t1_mem1 += ADD_mem[0]
	S += 18 < c_t0_t2_t1_mem1
	S += c_t0_t2_t1_mem1 <= c_t0_t2_t1

	c_t0_t2_t2 = S.Task('c_t0_t2_t2', length=1, delay_cost=1)
	c_t0_t2_t2 += alt(ADD)

	c_t0_t2_t2_mem0 = S.Task('c_t0_t2_t2_mem0', length=1, delay_cost=1)
	c_t0_t2_t2_mem0 += ADD_mem[3]
	S += 39 < c_t0_t2_t2_mem0
	S += c_t0_t2_t2_mem0 <= c_t0_t2_t2

	c_t0_t2_t2_mem1 = S.Task('c_t0_t2_t2_mem1', length=1, delay_cost=1)
	c_t0_t2_t2_mem1 += ADD_mem[2]
	S += 38 < c_t0_t2_t2_mem1
	S += c_t0_t2_t2_mem1 <= c_t0_t2_t2

	c_t0_t31 = S.Task('c_t0_t31', length=1, delay_cost=1)
	c_t0_t31 += alt(ADD)

	c_t0_t31_mem0 = S.Task('c_t0_t31_mem0', length=1, delay_cost=1)
	c_t0_t31_mem0 += MUL_mem[0]
	S += 28 < c_t0_t31_mem0
	S += c_t0_t31_mem0 <= c_t0_t31

	c_t0_t31_mem1 = S.Task('c_t0_t31_mem1', length=1, delay_cost=1)
	c_t0_t31_mem1 += ADD_mem[0]
	S += 13 < c_t0_t31_mem1
	S += c_t0_t31_mem1 <= c_t0_t31

	c_t010 = S.Task('c_t010', length=1, delay_cost=1)
	c_t010 += alt(ADD)

	c_t010_mem0 = S.Task('c_t010_mem0', length=1, delay_cost=1)
	c_t010_mem0 += ADD_mem[1]
	S += 14 < c_t010_mem0
	S += c_t010_mem0 <= c_t010

	c_t1_t2_t0_in = S.Task('c_t1_t2_t0_in', length=1, delay_cost=1)
	c_t1_t2_t0_in += alt(MUL_in)
	c_t1_t2_t0 = S.Task('c_t1_t2_t0', length=7, delay_cost=1)
	c_t1_t2_t0 += alt(MUL)
	S += c_t1_t2_t0>=c_t1_t2_t0_in

	c_t1_t2_t0_mem0 = S.Task('c_t1_t2_t0_mem0', length=1, delay_cost=1)
	c_t1_t2_t0_mem0 += ADD_mem[0]
	S += 37 < c_t1_t2_t0_mem0
	S += c_t1_t2_t0_mem0 <= c_t1_t2_t0

	c_t1_t2_t0_mem1 = S.Task('c_t1_t2_t0_mem1', length=1, delay_cost=1)
	c_t1_t2_t0_mem1 += ADD_mem[3]
	S += 13 < c_t1_t2_t0_mem1
	S += c_t1_t2_t0_mem1 <= c_t1_t2_t0

	c_t1_t2_t1_in = S.Task('c_t1_t2_t1_in', length=1, delay_cost=1)
	c_t1_t2_t1_in += alt(MUL_in)
	c_t1_t2_t1 = S.Task('c_t1_t2_t1', length=7, delay_cost=1)
	c_t1_t2_t1 += alt(MUL)
	S += c_t1_t2_t1>=c_t1_t2_t1_in

	c_t1_t2_t1_mem0 = S.Task('c_t1_t2_t1_mem0', length=1, delay_cost=1)
	c_t1_t2_t1_mem0 += ADD_mem[3]
	S += 40 < c_t1_t2_t1_mem0
	S += c_t1_t2_t1_mem0 <= c_t1_t2_t1

	c_t1_t2_t1_mem1 = S.Task('c_t1_t2_t1_mem1', length=1, delay_cost=1)
	c_t1_t2_t1_mem1 += ADD_mem[0]
	S += 14 < c_t1_t2_t1_mem1
	S += c_t1_t2_t1_mem1 <= c_t1_t2_t1

	c_t1_t2_t2 = S.Task('c_t1_t2_t2', length=1, delay_cost=1)
	c_t1_t2_t2 += alt(ADD)

	c_t1_t2_t2_mem0 = S.Task('c_t1_t2_t2_mem0', length=1, delay_cost=1)
	c_t1_t2_t2_mem0 += ADD_mem[0]
	S += 37 < c_t1_t2_t2_mem0
	S += c_t1_t2_t2_mem0 <= c_t1_t2_t2

	c_t1_t2_t2_mem1 = S.Task('c_t1_t2_t2_mem1', length=1, delay_cost=1)
	c_t1_t2_t2_mem1 += ADD_mem[3]
	S += 40 < c_t1_t2_t2_mem1
	S += c_t1_t2_t2_mem1 <= c_t1_t2_t2

	c_t1_t31 = S.Task('c_t1_t31', length=1, delay_cost=1)
	c_t1_t31 += alt(ADD)

	c_t1_t31_mem0 = S.Task('c_t1_t31_mem0', length=1, delay_cost=1)
	c_t1_t31_mem0 += MUL_mem[0]
	S += 37 < c_t1_t31_mem0
	S += c_t1_t31_mem0 <= c_t1_t31

	c_t1_t31_mem1 = S.Task('c_t1_t31_mem1', length=1, delay_cost=1)
	c_t1_t31_mem1 += ADD_mem[0]
	S += 12 < c_t1_t31_mem1
	S += c_t1_t31_mem1 <= c_t1_t31

	c_t110 = S.Task('c_t110', length=1, delay_cost=1)
	c_t110 += alt(ADD)

	c_t110_mem0 = S.Task('c_t110_mem0', length=1, delay_cost=1)
	c_t110_mem0 += ADD_mem[2]
	S += 11 < c_t110_mem0
	S += c_t110_mem0 <= c_t110

	c_t2_t2_t0_in = S.Task('c_t2_t2_t0_in', length=1, delay_cost=1)
	c_t2_t2_t0_in += alt(MUL_in)
	c_t2_t2_t0 = S.Task('c_t2_t2_t0', length=7, delay_cost=1)
	c_t2_t2_t0 += alt(MUL)
	S += c_t2_t2_t0>=c_t2_t2_t0_in

	c_t2_t2_t0_mem0 = S.Task('c_t2_t2_t0_mem0', length=1, delay_cost=1)
	c_t2_t2_t0_mem0 += ADD_mem[3]
	S += 38 < c_t2_t2_t0_mem0
	S += c_t2_t2_t0_mem0 <= c_t2_t2_t0

	c_t2_t2_t0_mem1 = S.Task('c_t2_t2_t0_mem1', length=1, delay_cost=1)
	c_t2_t2_t0_mem1 += ADD_mem[1]
	S += 26 < c_t2_t2_t0_mem1
	S += c_t2_t2_t0_mem1 <= c_t2_t2_t0

	c_t2_t2_t1_in = S.Task('c_t2_t2_t1_in', length=1, delay_cost=1)
	c_t2_t2_t1_in += alt(MUL_in)
	c_t2_t2_t1 = S.Task('c_t2_t2_t1', length=7, delay_cost=1)
	c_t2_t2_t1 += alt(MUL)
	S += c_t2_t2_t1>=c_t2_t2_t1_in

	c_t2_t2_t1_mem0 = S.Task('c_t2_t2_t1_mem0', length=1, delay_cost=1)
	c_t2_t2_t1_mem0 += ADD_mem[0]
	S += 40 < c_t2_t2_t1_mem0
	S += c_t2_t2_t1_mem0 <= c_t2_t2_t1

	c_t2_t2_t1_mem1 = S.Task('c_t2_t2_t1_mem1', length=1, delay_cost=1)
	c_t2_t2_t1_mem1 += ADD_mem[3]
	S += 25 < c_t2_t2_t1_mem1
	S += c_t2_t2_t1_mem1 <= c_t2_t2_t1

	c_t2_t2_t2 = S.Task('c_t2_t2_t2', length=1, delay_cost=1)
	c_t2_t2_t2 += alt(ADD)

	c_t2_t2_t2_mem0 = S.Task('c_t2_t2_t2_mem0', length=1, delay_cost=1)
	c_t2_t2_t2_mem0 += ADD_mem[3]
	S += 38 < c_t2_t2_t2_mem0
	S += c_t2_t2_t2_mem0 <= c_t2_t2_t2

	c_t2_t2_t2_mem1 = S.Task('c_t2_t2_t2_mem1', length=1, delay_cost=1)
	c_t2_t2_t2_mem1 += ADD_mem[0]
	S += 40 < c_t2_t2_t2_mem1
	S += c_t2_t2_t2_mem1 <= c_t2_t2_t2

	c_t2_t31 = S.Task('c_t2_t31', length=1, delay_cost=1)
	c_t2_t31 += alt(ADD)

	c_t2_t31_mem0 = S.Task('c_t2_t31_mem0', length=1, delay_cost=1)
	c_t2_t31_mem0 += MUL_mem[0]
	S += 31 < c_t2_t31_mem0
	S += c_t2_t31_mem0 <= c_t2_t31

	c_t2_t31_mem1 = S.Task('c_t2_t31_mem1', length=1, delay_cost=1)
	c_t2_t31_mem1 += ADD_mem[1]
	S += 9 < c_t2_t31_mem1
	S += c_t2_t31_mem1 <= c_t2_t31

	c_t210 = S.Task('c_t210', length=1, delay_cost=1)
	c_t210 += alt(ADD)

	c_t210_mem0 = S.Task('c_t210_mem0', length=1, delay_cost=1)
	c_t210_mem0 += ADD_mem[0]
	S += 10 < c_t210_mem0
	S += c_t210_mem0 <= c_t210

	c_t3_t00 = S.Task('c_t3_t00', length=1, delay_cost=1)
	c_t3_t00 += alt(ADD)

	c_t3_t00_mem0 = S.Task('c_t3_t00_mem0', length=1, delay_cost=1)
	c_t3_t00_mem0 += ADD_mem[3]
	S += 20 < c_t3_t00_mem0
	S += c_t3_t00_mem0 <= c_t3_t00

	c_t3_t00_mem1 = S.Task('c_t3_t00_mem1', length=1, delay_cost=1)
	c_t3_t00_mem1 += ADD_mem[0]
	S += 24 < c_t3_t00_mem1
	S += c_t3_t00_mem1 <= c_t3_t00

	c_t3_t01 = S.Task('c_t3_t01', length=1, delay_cost=1)
	c_t3_t01 += alt(ADD)

	c_t3_t01_mem0 = S.Task('c_t3_t01_mem0', length=1, delay_cost=1)
	c_t3_t01_mem0 += ADD_mem[3]
	S += 16 < c_t3_t01_mem0
	S += c_t3_t01_mem0 <= c_t3_t01

	c_t3_t01_mem1 = S.Task('c_t3_t01_mem1', length=1, delay_cost=1)
	c_t3_t01_mem1 += ADD_mem[2]
	S += 25 < c_t3_t01_mem1
	S += c_t3_t01_mem1 <= c_t3_t01

	c_t3_t2_t3 = S.Task('c_t3_t2_t3', length=1, delay_cost=1)
	c_t3_t2_t3 += alt(ADD)

	c_t3_t2_t3_mem0 = S.Task('c_t3_t2_t3_mem0', length=1, delay_cost=1)
	c_t3_t2_t3_mem0 += ADD_mem[2]
	S += 23 < c_t3_t2_t3_mem0
	S += c_t3_t2_t3_mem0 <= c_t3_t2_t3

	c_t3_t2_t3_mem1 = S.Task('c_t3_t2_t3_mem1', length=1, delay_cost=1)
	c_t3_t2_t3_mem1 += ADD_mem[3]
	S += 18 < c_t3_t2_t3_mem1
	S += c_t3_t2_t3_mem1 <= c_t3_t2_t3

	c_t3_t3_t4_in = S.Task('c_t3_t3_t4_in', length=1, delay_cost=1)
	c_t3_t3_t4_in += alt(MUL_in)
	c_t3_t3_t4 = S.Task('c_t3_t3_t4', length=7, delay_cost=1)
	c_t3_t3_t4 += alt(MUL)
	S += c_t3_t3_t4>=c_t3_t3_t4_in

	c_t3_t3_t4_mem0 = S.Task('c_t3_t3_t4_mem0', length=1, delay_cost=1)
	c_t3_t3_t4_mem0 += ADD_mem[3]
	S += 21 < c_t3_t3_t4_mem0
	S += c_t3_t3_t4_mem0 <= c_t3_t3_t4

	c_t3_t3_t4_mem1 = S.Task('c_t3_t3_t4_mem1', length=1, delay_cost=1)
	c_t3_t3_t4_mem1 += ADD_mem[2]
	S += 24 < c_t3_t3_t4_mem1
	S += c_t3_t3_t4_mem1 <= c_t3_t3_t4

	c_t3_t30 = S.Task('c_t3_t30', length=1, delay_cost=1)
	c_t3_t30 += alt(ADD)

	c_t3_t30_mem0 = S.Task('c_t3_t30_mem0', length=1, delay_cost=1)
	c_t3_t30_mem0 += MUL_mem[0]
	S += 29 < c_t3_t30_mem0
	S += c_t3_t30_mem0 <= c_t3_t30

	c_t3_t30_mem1 = S.Task('c_t3_t30_mem1', length=1, delay_cost=1)
	c_t3_t30_mem1 += MUL_mem[0]
	S += 23 < c_t3_t30_mem1
	S += c_t3_t30_mem1 <= c_t3_t30

	c_t3_t3_t5 = S.Task('c_t3_t3_t5', length=1, delay_cost=1)
	c_t3_t3_t5 += alt(ADD)

	c_t3_t3_t5_mem0 = S.Task('c_t3_t3_t5_mem0', length=1, delay_cost=1)
	c_t3_t3_t5_mem0 += MUL_mem[0]
	S += 29 < c_t3_t3_t5_mem0
	S += c_t3_t3_t5_mem0 <= c_t3_t3_t5

	c_t3_t3_t5_mem1 = S.Task('c_t3_t3_t5_mem1', length=1, delay_cost=1)
	c_t3_t3_t5_mem1 += MUL_mem[0]
	S += 23 < c_t3_t3_t5_mem1
	S += c_t3_t3_t5_mem1 <= c_t3_t3_t5

	c_t4_t00 = S.Task('c_t4_t00', length=1, delay_cost=1)
	c_t4_t00 += alt(ADD)

	c_t4_t00_mem0 = S.Task('c_t4_t00_mem0', length=1, delay_cost=1)
	c_t4_t00_mem0 += ADD_mem[3]
	S += 9 < c_t4_t00_mem0
	S += c_t4_t00_mem0 <= c_t4_t00

	c_t4_t00_mem1 = S.Task('c_t4_t00_mem1', length=1, delay_cost=1)
	c_t4_t00_mem1 += ADD_mem[0]
	S += 36 < c_t4_t00_mem1
	S += c_t4_t00_mem1 <= c_t4_t00

	c_t4_t01 = S.Task('c_t4_t01', length=1, delay_cost=1)
	c_t4_t01 += alt(ADD)

	c_t4_t01_mem0 = S.Task('c_t4_t01_mem0', length=1, delay_cost=1)
	c_t4_t01_mem0 += ADD_mem[1]
	S += 8 < c_t4_t01_mem0
	S += c_t4_t01_mem0 <= c_t4_t01

	c_t4_t01_mem1 = S.Task('c_t4_t01_mem1', length=1, delay_cost=1)
	c_t4_t01_mem1 += ADD_mem[2]
	S += 39 < c_t4_t01_mem1
	S += c_t4_t01_mem1 <= c_t4_t01

	c_t4_t2_t3 = S.Task('c_t4_t2_t3', length=1, delay_cost=1)
	c_t4_t2_t3 += alt(ADD)

	c_t4_t2_t3_mem0 = S.Task('c_t4_t2_t3_mem0', length=1, delay_cost=1)
	c_t4_t2_t3_mem0 += ADD_mem[1]
	S += 32 < c_t4_t2_t3_mem0
	S += c_t4_t2_t3_mem0 <= c_t4_t2_t3

	c_t4_t2_t3_mem1 = S.Task('c_t4_t2_t3_mem1', length=1, delay_cost=1)
	c_t4_t2_t3_mem1 += ADD_mem[1]
	S += 39 < c_t4_t2_t3_mem1
	S += c_t4_t2_t3_mem1 <= c_t4_t2_t3

	c_t4_t3_t4_in = S.Task('c_t4_t3_t4_in', length=1, delay_cost=1)
	c_t4_t3_t4_in += alt(MUL_in)
	c_t4_t3_t4 = S.Task('c_t4_t3_t4', length=7, delay_cost=1)
	c_t4_t3_t4 += alt(MUL)
	S += c_t4_t3_t4>=c_t4_t3_t4_in

	c_t4_t3_t4_mem0 = S.Task('c_t4_t3_t4_mem0', length=1, delay_cost=1)
	c_t4_t3_t4_mem0 += ADD_mem[1]
	S += 10 < c_t4_t3_t4_mem0
	S += c_t4_t3_t4_mem0 <= c_t4_t3_t4

	c_t4_t3_t4_mem1 = S.Task('c_t4_t3_t4_mem1', length=1, delay_cost=1)
	c_t4_t3_t4_mem1 += ADD_mem[3]
	S += 37 < c_t4_t3_t4_mem1
	S += c_t4_t3_t4_mem1 <= c_t4_t3_t4

	c_t4_t30 = S.Task('c_t4_t30', length=1, delay_cost=1)
	c_t4_t30 += alt(ADD)

	c_t4_t30_mem0 = S.Task('c_t4_t30_mem0', length=1, delay_cost=1)
	c_t4_t30_mem0 += MUL_mem[0]
	S += 38 < c_t4_t30_mem0
	S += c_t4_t30_mem0 <= c_t4_t30

	c_t4_t30_mem1 = S.Task('c_t4_t30_mem1', length=1, delay_cost=1)
	c_t4_t30_mem1 += MUL_mem[0]
	S += 42 < c_t4_t30_mem1
	S += c_t4_t30_mem1 <= c_t4_t30

	c_t4_t3_t5 = S.Task('c_t4_t3_t5', length=1, delay_cost=1)
	c_t4_t3_t5 += alt(ADD)

	c_t4_t3_t5_mem0 = S.Task('c_t4_t3_t5_mem0', length=1, delay_cost=1)
	c_t4_t3_t5_mem0 += MUL_mem[0]
	S += 38 < c_t4_t3_t5_mem0
	S += c_t4_t3_t5_mem0 <= c_t4_t3_t5

	c_t4_t3_t5_mem1 = S.Task('c_t4_t3_t5_mem1', length=1, delay_cost=1)
	c_t4_t3_t5_mem1 += MUL_mem[0]
	S += 42 < c_t4_t3_t5_mem1
	S += c_t4_t3_t5_mem1 <= c_t4_t3_t5

	c_t5_t00 = S.Task('c_t5_t00', length=1, delay_cost=1)
	c_t5_t00 += alt(ADD)

	c_t5_t00_mem0 = S.Task('c_t5_t00_mem0', length=1, delay_cost=1)
	c_t5_t00_mem0 += ADD_mem[0]
	S += 32 < c_t5_t00_mem0
	S += c_t5_t00_mem0 <= c_t5_t00

	c_t5_t00_mem1 = S.Task('c_t5_t00_mem1', length=1, delay_cost=1)
	c_t5_t00_mem1 += ADD_mem[2]
	S += 36 < c_t5_t00_mem1
	S += c_t5_t00_mem1 <= c_t5_t00

	c_t5_t01 = S.Task('c_t5_t01', length=1, delay_cost=1)
	c_t5_t01 += alt(ADD)

	c_t5_t01_mem0 = S.Task('c_t5_t01_mem0', length=1, delay_cost=1)
	c_t5_t01_mem0 += ADD_mem[3]
	S += 36 < c_t5_t01_mem0
	S += c_t5_t01_mem0 <= c_t5_t01

	c_t5_t01_mem1 = S.Task('c_t5_t01_mem1', length=1, delay_cost=1)
	c_t5_t01_mem1 += ADD_mem[0]
	S += 35 < c_t5_t01_mem1
	S += c_t5_t01_mem1 <= c_t5_t01

	c_t5_t2_t3 = S.Task('c_t5_t2_t3', length=1, delay_cost=1)
	c_t5_t2_t3 += alt(ADD)

	c_t5_t2_t3_mem0 = S.Task('c_t5_t2_t3_mem0', length=1, delay_cost=1)
	c_t5_t2_t3_mem0 += ADD_mem[1]
	S += 36 < c_t5_t2_t3_mem0
	S += c_t5_t2_t3_mem0 <= c_t5_t2_t3

	c_t5_t2_t3_mem1 = S.Task('c_t5_t2_t3_mem1', length=1, delay_cost=1)
	c_t5_t2_t3_mem1 += ADD_mem[1]
	S += 38 < c_t5_t2_t3_mem1
	S += c_t5_t2_t3_mem1 <= c_t5_t2_t3

	c_t5_t3_t4_in = S.Task('c_t5_t3_t4_in', length=1, delay_cost=1)
	c_t5_t3_t4_in += alt(MUL_in)
	c_t5_t3_t4 = S.Task('c_t5_t3_t4', length=7, delay_cost=1)
	c_t5_t3_t4 += alt(MUL)
	S += c_t5_t3_t4>=c_t5_t3_t4_in

	c_t5_t3_t4_mem0 = S.Task('c_t5_t3_t4_mem0', length=1, delay_cost=1)
	c_t5_t3_t4_mem0 += ADD_mem[0]
	S += 38 < c_t5_t3_t4_mem0
	S += c_t5_t3_t4_mem0 <= c_t5_t3_t4

	c_t5_t3_t4_mem1 = S.Task('c_t5_t3_t4_mem1', length=1, delay_cost=1)
	c_t5_t3_t4_mem1 += ADD_mem[2]
	S += 37 < c_t5_t3_t4_mem1
	S += c_t5_t3_t4_mem1 <= c_t5_t3_t4

	c_t5_t30 = S.Task('c_t5_t30', length=1, delay_cost=1)
	c_t5_t30 += alt(ADD)

	c_t5_t30_mem0 = S.Task('c_t5_t30_mem0', length=1, delay_cost=1)
	c_t5_t30_mem0 += MUL_mem[0]
	S += 41 < c_t5_t30_mem0
	S += c_t5_t30_mem0 <= c_t5_t30

	c_t5_t30_mem1 = S.Task('c_t5_t30_mem1', length=1, delay_cost=1)
	c_t5_t30_mem1 += MUL_mem[0]
	S += 43 < c_t5_t30_mem1
	S += c_t5_t30_mem1 <= c_t5_t30

	c_t5_t3_t5 = S.Task('c_t5_t3_t5', length=1, delay_cost=1)
	c_t5_t3_t5 += alt(ADD)

	c_t5_t3_t5_mem0 = S.Task('c_t5_t3_t5_mem0', length=1, delay_cost=1)
	c_t5_t3_t5_mem0 += MUL_mem[0]
	S += 41 < c_t5_t3_t5_mem0
	S += c_t5_t3_t5_mem0 <= c_t5_t3_t5

	c_t5_t3_t5_mem1 = S.Task('c_t5_t3_t5_mem1', length=1, delay_cost=1)
	c_t5_t3_t5_mem1 += MUL_mem[0]
	S += 43 < c_t5_t3_t5_mem1
	S += c_t5_t3_t5_mem1 <= c_t5_t3_t5

	c_t0_t2_t4_in = S.Task('c_t0_t2_t4_in', length=1, delay_cost=1)
	c_t0_t2_t4_in += alt(MUL_in)
	c_t0_t2_t4 = S.Task('c_t0_t2_t4', length=7, delay_cost=1)
	c_t0_t2_t4 += alt(MUL)
	S += c_t0_t2_t4>=c_t0_t2_t4_in

	c_t0_t2_t4_mem0 = S.Task('c_t0_t2_t4_mem0', length=1, delay_cost=1)
	c_t0_t2_t4_mem0 += alt(ADD_mem)
	S += (c_t0_t2_t2*ADD[0]) < c_t0_t2_t4_mem0*ADD_mem[0]
	S += (c_t0_t2_t2*ADD[1]) < c_t0_t2_t4_mem0*ADD_mem[1]
	S += (c_t0_t2_t2*ADD[2]) < c_t0_t2_t4_mem0*ADD_mem[2]
	S += (c_t0_t2_t2*ADD[3]) < c_t0_t2_t4_mem0*ADD_mem[3]
	S += c_t0_t2_t4_mem0 <= c_t0_t2_t4

	c_t0_t2_t4_mem1 = S.Task('c_t0_t2_t4_mem1', length=1, delay_cost=1)
	c_t0_t2_t4_mem1 += ADD_mem[1]
	S += 19 < c_t0_t2_t4_mem1
	S += c_t0_t2_t4_mem1 <= c_t0_t2_t4

	c_t0_t20 = S.Task('c_t0_t20', length=1, delay_cost=1)
	c_t0_t20 += alt(ADD)

	c_t0_t20_mem0 = S.Task('c_t0_t20_mem0', length=1, delay_cost=1)
	c_t0_t20_mem0 += alt(MUL_mem)
	S += (c_t0_t2_t0*MUL[0]) < c_t0_t20_mem0*MUL_mem[0]
	S += c_t0_t20_mem0 <= c_t0_t20

	c_t0_t20_mem1 = S.Task('c_t0_t20_mem1', length=1, delay_cost=1)
	c_t0_t20_mem1 += alt(MUL_mem)
	S += (c_t0_t2_t1*MUL[0]) < c_t0_t20_mem1*MUL_mem[0]
	S += c_t0_t20_mem1 <= c_t0_t20

	c_t0_t2_t5 = S.Task('c_t0_t2_t5', length=1, delay_cost=1)
	c_t0_t2_t5 += alt(ADD)

	c_t0_t2_t5_mem0 = S.Task('c_t0_t2_t5_mem0', length=1, delay_cost=1)
	c_t0_t2_t5_mem0 += alt(MUL_mem)
	S += (c_t0_t2_t0*MUL[0]) < c_t0_t2_t5_mem0*MUL_mem[0]
	S += c_t0_t2_t5_mem0 <= c_t0_t2_t5

	c_t0_t2_t5_mem1 = S.Task('c_t0_t2_t5_mem1', length=1, delay_cost=1)
	c_t0_t2_t5_mem1 += alt(MUL_mem)
	S += (c_t0_t2_t1*MUL[0]) < c_t0_t2_t5_mem1*MUL_mem[0]
	S += c_t0_t2_t5_mem1 <= c_t0_t2_t5

	c_t0_t40 = S.Task('c_t0_t40', length=1, delay_cost=1)
	c_t0_t40 += alt(ADD)

	c_t0_t40_mem0 = S.Task('c_t0_t40_mem0', length=1, delay_cost=1)
	c_t0_t40_mem0 += ADD_mem[1]
	S += 14 < c_t0_t40_mem0
	S += c_t0_t40_mem0 <= c_t0_t40

	c_t0_t40_mem1 = S.Task('c_t0_t40_mem1', length=1, delay_cost=1)
	c_t0_t40_mem1 += alt(ADD_mem)
	S += (c_t0_t31*ADD[0]) < c_t0_t40_mem1*ADD_mem[0]
	S += (c_t0_t31*ADD[1]) < c_t0_t40_mem1*ADD_mem[1]
	S += (c_t0_t31*ADD[2]) < c_t0_t40_mem1*ADD_mem[2]
	S += (c_t0_t31*ADD[3]) < c_t0_t40_mem1*ADD_mem[3]
	S += c_t0_t40_mem1 <= c_t0_t40

	c_t0_t41 = S.Task('c_t0_t41', length=1, delay_cost=1)
	c_t0_t41 += alt(ADD)

	c_t0_t41_mem0 = S.Task('c_t0_t41_mem0', length=1, delay_cost=1)
	c_t0_t41_mem0 += alt(ADD_mem)
	S += (c_t0_t31*ADD[0]) < c_t0_t41_mem0*ADD_mem[0]
	S += (c_t0_t31*ADD[1]) < c_t0_t41_mem0*ADD_mem[1]
	S += (c_t0_t31*ADD[2]) < c_t0_t41_mem0*ADD_mem[2]
	S += (c_t0_t31*ADD[3]) < c_t0_t41_mem0*ADD_mem[3]
	S += c_t0_t41_mem0 <= c_t0_t41

	c_t0_t41_mem1 = S.Task('c_t0_t41_mem1', length=1, delay_cost=1)
	c_t0_t41_mem1 += ADD_mem[1]
	S += 14 < c_t0_t41_mem1
	S += c_t0_t41_mem1 <= c_t0_t41

	c_t011 = S.Task('c_t011', length=1, delay_cost=1)
	c_t011 += alt(ADD)

	c_t011_mem0 = S.Task('c_t011_mem0', length=1, delay_cost=1)
	c_t011_mem0 += alt(ADD_mem)
	S += (c_t0_t31*ADD[0]) < c_t011_mem0*ADD_mem[0]
	S += (c_t0_t31*ADD[1]) < c_t011_mem0*ADD_mem[1]
	S += (c_t0_t31*ADD[2]) < c_t011_mem0*ADD_mem[2]
	S += (c_t0_t31*ADD[3]) < c_t011_mem0*ADD_mem[3]
	S += c_t011_mem0 <= c_t011

	c_t1_t2_t4_in = S.Task('c_t1_t2_t4_in', length=1, delay_cost=1)
	c_t1_t2_t4_in += alt(MUL_in)
	c_t1_t2_t4 = S.Task('c_t1_t2_t4', length=7, delay_cost=1)
	c_t1_t2_t4 += alt(MUL)
	S += c_t1_t2_t4>=c_t1_t2_t4_in

	c_t1_t2_t4_mem0 = S.Task('c_t1_t2_t4_mem0', length=1, delay_cost=1)
	c_t1_t2_t4_mem0 += alt(ADD_mem)
	S += (c_t1_t2_t2*ADD[0]) < c_t1_t2_t4_mem0*ADD_mem[0]
	S += (c_t1_t2_t2*ADD[1]) < c_t1_t2_t4_mem0*ADD_mem[1]
	S += (c_t1_t2_t2*ADD[2]) < c_t1_t2_t4_mem0*ADD_mem[2]
	S += (c_t1_t2_t2*ADD[3]) < c_t1_t2_t4_mem0*ADD_mem[3]
	S += c_t1_t2_t4_mem0 <= c_t1_t2_t4

	c_t1_t2_t4_mem1 = S.Task('c_t1_t2_t4_mem1', length=1, delay_cost=1)
	c_t1_t2_t4_mem1 += ADD_mem[1]
	S += 15 < c_t1_t2_t4_mem1
	S += c_t1_t2_t4_mem1 <= c_t1_t2_t4

	c_t1_t20 = S.Task('c_t1_t20', length=1, delay_cost=1)
	c_t1_t20 += alt(ADD)

	c_t1_t20_mem0 = S.Task('c_t1_t20_mem0', length=1, delay_cost=1)
	c_t1_t20_mem0 += alt(MUL_mem)
	S += (c_t1_t2_t0*MUL[0]) < c_t1_t20_mem0*MUL_mem[0]
	S += c_t1_t20_mem0 <= c_t1_t20

	c_t1_t20_mem1 = S.Task('c_t1_t20_mem1', length=1, delay_cost=1)
	c_t1_t20_mem1 += alt(MUL_mem)
	S += (c_t1_t2_t1*MUL[0]) < c_t1_t20_mem1*MUL_mem[0]
	S += c_t1_t20_mem1 <= c_t1_t20

	c_t1_t2_t5 = S.Task('c_t1_t2_t5', length=1, delay_cost=1)
	c_t1_t2_t5 += alt(ADD)

	c_t1_t2_t5_mem0 = S.Task('c_t1_t2_t5_mem0', length=1, delay_cost=1)
	c_t1_t2_t5_mem0 += alt(MUL_mem)
	S += (c_t1_t2_t0*MUL[0]) < c_t1_t2_t5_mem0*MUL_mem[0]
	S += c_t1_t2_t5_mem0 <= c_t1_t2_t5

	c_t1_t2_t5_mem1 = S.Task('c_t1_t2_t5_mem1', length=1, delay_cost=1)
	c_t1_t2_t5_mem1 += alt(MUL_mem)
	S += (c_t1_t2_t1*MUL[0]) < c_t1_t2_t5_mem1*MUL_mem[0]
	S += c_t1_t2_t5_mem1 <= c_t1_t2_t5

	c_t1_t40 = S.Task('c_t1_t40', length=1, delay_cost=1)
	c_t1_t40 += alt(ADD)

	c_t1_t40_mem0 = S.Task('c_t1_t40_mem0', length=1, delay_cost=1)
	c_t1_t40_mem0 += ADD_mem[2]
	S += 11 < c_t1_t40_mem0
	S += c_t1_t40_mem0 <= c_t1_t40

	c_t1_t40_mem1 = S.Task('c_t1_t40_mem1', length=1, delay_cost=1)
	c_t1_t40_mem1 += alt(ADD_mem)
	S += (c_t1_t31*ADD[0]) < c_t1_t40_mem1*ADD_mem[0]
	S += (c_t1_t31*ADD[1]) < c_t1_t40_mem1*ADD_mem[1]
	S += (c_t1_t31*ADD[2]) < c_t1_t40_mem1*ADD_mem[2]
	S += (c_t1_t31*ADD[3]) < c_t1_t40_mem1*ADD_mem[3]
	S += c_t1_t40_mem1 <= c_t1_t40

	c_t1_t41 = S.Task('c_t1_t41', length=1, delay_cost=1)
	c_t1_t41 += alt(ADD)

	c_t1_t41_mem0 = S.Task('c_t1_t41_mem0', length=1, delay_cost=1)
	c_t1_t41_mem0 += alt(ADD_mem)
	S += (c_t1_t31*ADD[0]) < c_t1_t41_mem0*ADD_mem[0]
	S += (c_t1_t31*ADD[1]) < c_t1_t41_mem0*ADD_mem[1]
	S += (c_t1_t31*ADD[2]) < c_t1_t41_mem0*ADD_mem[2]
	S += (c_t1_t31*ADD[3]) < c_t1_t41_mem0*ADD_mem[3]
	S += c_t1_t41_mem0 <= c_t1_t41

	c_t1_t41_mem1 = S.Task('c_t1_t41_mem1', length=1, delay_cost=1)
	c_t1_t41_mem1 += ADD_mem[2]
	S += 11 < c_t1_t41_mem1
	S += c_t1_t41_mem1 <= c_t1_t41

	c_t111 = S.Task('c_t111', length=1, delay_cost=1)
	c_t111 += alt(ADD)

	c_t111_mem0 = S.Task('c_t111_mem0', length=1, delay_cost=1)
	c_t111_mem0 += alt(ADD_mem)
	S += (c_t1_t31*ADD[0]) < c_t111_mem0*ADD_mem[0]
	S += (c_t1_t31*ADD[1]) < c_t111_mem0*ADD_mem[1]
	S += (c_t1_t31*ADD[2]) < c_t111_mem0*ADD_mem[2]
	S += (c_t1_t31*ADD[3]) < c_t111_mem0*ADD_mem[3]
	S += c_t111_mem0 <= c_t111

	c_t2_t2_t4_in = S.Task('c_t2_t2_t4_in', length=1, delay_cost=1)
	c_t2_t2_t4_in += alt(MUL_in)
	c_t2_t2_t4 = S.Task('c_t2_t2_t4', length=7, delay_cost=1)
	c_t2_t2_t4 += alt(MUL)
	S += c_t2_t2_t4>=c_t2_t2_t4_in

	c_t2_t2_t4_mem0 = S.Task('c_t2_t2_t4_mem0', length=1, delay_cost=1)
	c_t2_t2_t4_mem0 += alt(ADD_mem)
	S += (c_t2_t2_t2*ADD[0]) < c_t2_t2_t4_mem0*ADD_mem[0]
	S += (c_t2_t2_t2*ADD[1]) < c_t2_t2_t4_mem0*ADD_mem[1]
	S += (c_t2_t2_t2*ADD[2]) < c_t2_t2_t4_mem0*ADD_mem[2]
	S += (c_t2_t2_t2*ADD[3]) < c_t2_t2_t4_mem0*ADD_mem[3]
	S += c_t2_t2_t4_mem0 <= c_t2_t2_t4

	c_t2_t2_t4_mem1 = S.Task('c_t2_t2_t4_mem1', length=1, delay_cost=1)
	c_t2_t2_t4_mem1 += ADD_mem[3]
	S += 27 < c_t2_t2_t4_mem1
	S += c_t2_t2_t4_mem1 <= c_t2_t2_t4

	c_t2_t20 = S.Task('c_t2_t20', length=1, delay_cost=1)
	c_t2_t20 += alt(ADD)

	c_t2_t20_mem0 = S.Task('c_t2_t20_mem0', length=1, delay_cost=1)
	c_t2_t20_mem0 += alt(MUL_mem)
	S += (c_t2_t2_t0*MUL[0]) < c_t2_t20_mem0*MUL_mem[0]
	S += c_t2_t20_mem0 <= c_t2_t20

	c_t2_t20_mem1 = S.Task('c_t2_t20_mem1', length=1, delay_cost=1)
	c_t2_t20_mem1 += alt(MUL_mem)
	S += (c_t2_t2_t1*MUL[0]) < c_t2_t20_mem1*MUL_mem[0]
	S += c_t2_t20_mem1 <= c_t2_t20

	c_t2_t2_t5 = S.Task('c_t2_t2_t5', length=1, delay_cost=1)
	c_t2_t2_t5 += alt(ADD)

	c_t2_t2_t5_mem0 = S.Task('c_t2_t2_t5_mem0', length=1, delay_cost=1)
	c_t2_t2_t5_mem0 += alt(MUL_mem)
	S += (c_t2_t2_t0*MUL[0]) < c_t2_t2_t5_mem0*MUL_mem[0]
	S += c_t2_t2_t5_mem0 <= c_t2_t2_t5

	c_t2_t2_t5_mem1 = S.Task('c_t2_t2_t5_mem1', length=1, delay_cost=1)
	c_t2_t2_t5_mem1 += alt(MUL_mem)
	S += (c_t2_t2_t1*MUL[0]) < c_t2_t2_t5_mem1*MUL_mem[0]
	S += c_t2_t2_t5_mem1 <= c_t2_t2_t5

	c_t2_t40 = S.Task('c_t2_t40', length=1, delay_cost=1)
	c_t2_t40 += alt(ADD)

	c_t2_t40_mem0 = S.Task('c_t2_t40_mem0', length=1, delay_cost=1)
	c_t2_t40_mem0 += ADD_mem[0]
	S += 10 < c_t2_t40_mem0
	S += c_t2_t40_mem0 <= c_t2_t40

	c_t2_t40_mem1 = S.Task('c_t2_t40_mem1', length=1, delay_cost=1)
	c_t2_t40_mem1 += alt(ADD_mem)
	S += (c_t2_t31*ADD[0]) < c_t2_t40_mem1*ADD_mem[0]
	S += (c_t2_t31*ADD[1]) < c_t2_t40_mem1*ADD_mem[1]
	S += (c_t2_t31*ADD[2]) < c_t2_t40_mem1*ADD_mem[2]
	S += (c_t2_t31*ADD[3]) < c_t2_t40_mem1*ADD_mem[3]
	S += c_t2_t40_mem1 <= c_t2_t40

	c_t2_t41 = S.Task('c_t2_t41', length=1, delay_cost=1)
	c_t2_t41 += alt(ADD)

	c_t2_t41_mem0 = S.Task('c_t2_t41_mem0', length=1, delay_cost=1)
	c_t2_t41_mem0 += alt(ADD_mem)
	S += (c_t2_t31*ADD[0]) < c_t2_t41_mem0*ADD_mem[0]
	S += (c_t2_t31*ADD[1]) < c_t2_t41_mem0*ADD_mem[1]
	S += (c_t2_t31*ADD[2]) < c_t2_t41_mem0*ADD_mem[2]
	S += (c_t2_t31*ADD[3]) < c_t2_t41_mem0*ADD_mem[3]
	S += c_t2_t41_mem0 <= c_t2_t41

	c_t2_t41_mem1 = S.Task('c_t2_t41_mem1', length=1, delay_cost=1)
	c_t2_t41_mem1 += ADD_mem[0]
	S += 10 < c_t2_t41_mem1
	S += c_t2_t41_mem1 <= c_t2_t41

	c_t211 = S.Task('c_t211', length=1, delay_cost=1)
	c_t211 += alt(ADD)

	c_t211_mem0 = S.Task('c_t211_mem0', length=1, delay_cost=1)
	c_t211_mem0 += alt(ADD_mem)
	S += (c_t2_t31*ADD[0]) < c_t211_mem0*ADD_mem[0]
	S += (c_t2_t31*ADD[1]) < c_t211_mem0*ADD_mem[1]
	S += (c_t2_t31*ADD[2]) < c_t211_mem0*ADD_mem[2]
	S += (c_t2_t31*ADD[3]) < c_t211_mem0*ADD_mem[3]
	S += c_t211_mem0 <= c_t211

	c_t3_t2_t0_in = S.Task('c_t3_t2_t0_in', length=1, delay_cost=1)
	c_t3_t2_t0_in += alt(MUL_in)
	c_t3_t2_t0 = S.Task('c_t3_t2_t0', length=7, delay_cost=1)
	c_t3_t2_t0 += alt(MUL)
	S += c_t3_t2_t0>=c_t3_t2_t0_in

	c_t3_t2_t0_mem0 = S.Task('c_t3_t2_t0_mem0', length=1, delay_cost=1)
	c_t3_t2_t0_mem0 += alt(ADD_mem)
	S += (c_t3_t00*ADD[0]) < c_t3_t2_t0_mem0*ADD_mem[0]
	S += (c_t3_t00*ADD[1]) < c_t3_t2_t0_mem0*ADD_mem[1]
	S += (c_t3_t00*ADD[2]) < c_t3_t2_t0_mem0*ADD_mem[2]
	S += (c_t3_t00*ADD[3]) < c_t3_t2_t0_mem0*ADD_mem[3]
	S += c_t3_t2_t0_mem0 <= c_t3_t2_t0

	c_t3_t2_t0_mem1 = S.Task('c_t3_t2_t0_mem1', length=1, delay_cost=1)
	c_t3_t2_t0_mem1 += ADD_mem[2]
	S += 23 < c_t3_t2_t0_mem1
	S += c_t3_t2_t0_mem1 <= c_t3_t2_t0

	c_t3_t2_t1_in = S.Task('c_t3_t2_t1_in', length=1, delay_cost=1)
	c_t3_t2_t1_in += alt(MUL_in)
	c_t3_t2_t1 = S.Task('c_t3_t2_t1', length=7, delay_cost=1)
	c_t3_t2_t1 += alt(MUL)
	S += c_t3_t2_t1>=c_t3_t2_t1_in

	c_t3_t2_t1_mem0 = S.Task('c_t3_t2_t1_mem0', length=1, delay_cost=1)
	c_t3_t2_t1_mem0 += alt(ADD_mem)
	S += (c_t3_t01*ADD[0]) < c_t3_t2_t1_mem0*ADD_mem[0]
	S += (c_t3_t01*ADD[1]) < c_t3_t2_t1_mem0*ADD_mem[1]
	S += (c_t3_t01*ADD[2]) < c_t3_t2_t1_mem0*ADD_mem[2]
	S += (c_t3_t01*ADD[3]) < c_t3_t2_t1_mem0*ADD_mem[3]
	S += c_t3_t2_t1_mem0 <= c_t3_t2_t1

	c_t3_t2_t1_mem1 = S.Task('c_t3_t2_t1_mem1', length=1, delay_cost=1)
	c_t3_t2_t1_mem1 += ADD_mem[3]
	S += 18 < c_t3_t2_t1_mem1
	S += c_t3_t2_t1_mem1 <= c_t3_t2_t1

	c_t3_t2_t2 = S.Task('c_t3_t2_t2', length=1, delay_cost=1)
	c_t3_t2_t2 += alt(ADD)

	c_t3_t2_t2_mem0 = S.Task('c_t3_t2_t2_mem0', length=1, delay_cost=1)
	c_t3_t2_t2_mem0 += alt(ADD_mem)
	S += (c_t3_t00*ADD[0]) < c_t3_t2_t2_mem0*ADD_mem[0]
	S += (c_t3_t00*ADD[1]) < c_t3_t2_t2_mem0*ADD_mem[1]
	S += (c_t3_t00*ADD[2]) < c_t3_t2_t2_mem0*ADD_mem[2]
	S += (c_t3_t00*ADD[3]) < c_t3_t2_t2_mem0*ADD_mem[3]
	S += c_t3_t2_t2_mem0 <= c_t3_t2_t2

	c_t3_t2_t2_mem1 = S.Task('c_t3_t2_t2_mem1', length=1, delay_cost=1)
	c_t3_t2_t2_mem1 += alt(ADD_mem)
	S += (c_t3_t01*ADD[0]) < c_t3_t2_t2_mem1*ADD_mem[0]
	S += (c_t3_t01*ADD[1]) < c_t3_t2_t2_mem1*ADD_mem[1]
	S += (c_t3_t01*ADD[2]) < c_t3_t2_t2_mem1*ADD_mem[2]
	S += (c_t3_t01*ADD[3]) < c_t3_t2_t2_mem1*ADD_mem[3]
	S += c_t3_t2_t2_mem1 <= c_t3_t2_t2

	c_t3_t31 = S.Task('c_t3_t31', length=1, delay_cost=1)
	c_t3_t31 += alt(ADD)

	c_t3_t31_mem0 = S.Task('c_t3_t31_mem0', length=1, delay_cost=1)
	c_t3_t31_mem0 += alt(MUL_mem)
	S += (c_t3_t3_t4*MUL[0]) < c_t3_t31_mem0*MUL_mem[0]
	S += c_t3_t31_mem0 <= c_t3_t31

	c_t3_t31_mem1 = S.Task('c_t3_t31_mem1', length=1, delay_cost=1)
	c_t3_t31_mem1 += alt(ADD_mem)
	S += (c_t3_t3_t5*ADD[0]) < c_t3_t31_mem1*ADD_mem[0]
	S += (c_t3_t3_t5*ADD[1]) < c_t3_t31_mem1*ADD_mem[1]
	S += (c_t3_t3_t5*ADD[2]) < c_t3_t31_mem1*ADD_mem[2]
	S += (c_t3_t3_t5*ADD[3]) < c_t3_t31_mem1*ADD_mem[3]
	S += c_t3_t31_mem1 <= c_t3_t31

	c_t310 = S.Task('c_t310', length=1, delay_cost=1)
	c_t310 += alt(ADD)

	c_t310_mem0 = S.Task('c_t310_mem0', length=1, delay_cost=1)
	c_t310_mem0 += alt(ADD_mem)
	S += (c_t3_t30*ADD[0]) < c_t310_mem0*ADD_mem[0]
	S += (c_t3_t30*ADD[1]) < c_t310_mem0*ADD_mem[1]
	S += (c_t3_t30*ADD[2]) < c_t310_mem0*ADD_mem[2]
	S += (c_t3_t30*ADD[3]) < c_t310_mem0*ADD_mem[3]
	S += c_t310_mem0 <= c_t310

	c_t4_t2_t0_in = S.Task('c_t4_t2_t0_in', length=1, delay_cost=1)
	c_t4_t2_t0_in += alt(MUL_in)
	c_t4_t2_t0 = S.Task('c_t4_t2_t0', length=7, delay_cost=1)
	c_t4_t2_t0 += alt(MUL)
	S += c_t4_t2_t0>=c_t4_t2_t0_in

	c_t4_t2_t0_mem0 = S.Task('c_t4_t2_t0_mem0', length=1, delay_cost=1)
	c_t4_t2_t0_mem0 += alt(ADD_mem)
	S += (c_t4_t00*ADD[0]) < c_t4_t2_t0_mem0*ADD_mem[0]
	S += (c_t4_t00*ADD[1]) < c_t4_t2_t0_mem0*ADD_mem[1]
	S += (c_t4_t00*ADD[2]) < c_t4_t2_t0_mem0*ADD_mem[2]
	S += (c_t4_t00*ADD[3]) < c_t4_t2_t0_mem0*ADD_mem[3]
	S += c_t4_t2_t0_mem0 <= c_t4_t2_t0

	c_t4_t2_t0_mem1 = S.Task('c_t4_t2_t0_mem1', length=1, delay_cost=1)
	c_t4_t2_t0_mem1 += ADD_mem[1]
	S += 32 < c_t4_t2_t0_mem1
	S += c_t4_t2_t0_mem1 <= c_t4_t2_t0

	c_t4_t2_t1_in = S.Task('c_t4_t2_t1_in', length=1, delay_cost=1)
	c_t4_t2_t1_in += alt(MUL_in)
	c_t4_t2_t1 = S.Task('c_t4_t2_t1', length=7, delay_cost=1)
	c_t4_t2_t1 += alt(MUL)
	S += c_t4_t2_t1>=c_t4_t2_t1_in

	c_t4_t2_t1_mem0 = S.Task('c_t4_t2_t1_mem0', length=1, delay_cost=1)
	c_t4_t2_t1_mem0 += alt(ADD_mem)
	S += (c_t4_t01*ADD[0]) < c_t4_t2_t1_mem0*ADD_mem[0]
	S += (c_t4_t01*ADD[1]) < c_t4_t2_t1_mem0*ADD_mem[1]
	S += (c_t4_t01*ADD[2]) < c_t4_t2_t1_mem0*ADD_mem[2]
	S += (c_t4_t01*ADD[3]) < c_t4_t2_t1_mem0*ADD_mem[3]
	S += c_t4_t2_t1_mem0 <= c_t4_t2_t1

	c_t4_t2_t1_mem1 = S.Task('c_t4_t2_t1_mem1', length=1, delay_cost=1)
	c_t4_t2_t1_mem1 += ADD_mem[1]
	S += 39 < c_t4_t2_t1_mem1
	S += c_t4_t2_t1_mem1 <= c_t4_t2_t1

	c_t4_t2_t2 = S.Task('c_t4_t2_t2', length=1, delay_cost=1)
	c_t4_t2_t2 += alt(ADD)

	c_t4_t2_t2_mem0 = S.Task('c_t4_t2_t2_mem0', length=1, delay_cost=1)
	c_t4_t2_t2_mem0 += alt(ADD_mem)
	S += (c_t4_t00*ADD[0]) < c_t4_t2_t2_mem0*ADD_mem[0]
	S += (c_t4_t00*ADD[1]) < c_t4_t2_t2_mem0*ADD_mem[1]
	S += (c_t4_t00*ADD[2]) < c_t4_t2_t2_mem0*ADD_mem[2]
	S += (c_t4_t00*ADD[3]) < c_t4_t2_t2_mem0*ADD_mem[3]
	S += c_t4_t2_t2_mem0 <= c_t4_t2_t2

	c_t4_t2_t2_mem1 = S.Task('c_t4_t2_t2_mem1', length=1, delay_cost=1)
	c_t4_t2_t2_mem1 += alt(ADD_mem)
	S += (c_t4_t01*ADD[0]) < c_t4_t2_t2_mem1*ADD_mem[0]
	S += (c_t4_t01*ADD[1]) < c_t4_t2_t2_mem1*ADD_mem[1]
	S += (c_t4_t01*ADD[2]) < c_t4_t2_t2_mem1*ADD_mem[2]
	S += (c_t4_t01*ADD[3]) < c_t4_t2_t2_mem1*ADD_mem[3]
	S += c_t4_t2_t2_mem1 <= c_t4_t2_t2

	c_t4_t31 = S.Task('c_t4_t31', length=1, delay_cost=1)
	c_t4_t31 += alt(ADD)

	c_t4_t31_mem0 = S.Task('c_t4_t31_mem0', length=1, delay_cost=1)
	c_t4_t31_mem0 += alt(MUL_mem)
	S += (c_t4_t3_t4*MUL[0]) < c_t4_t31_mem0*MUL_mem[0]
	S += c_t4_t31_mem0 <= c_t4_t31

	c_t4_t31_mem1 = S.Task('c_t4_t31_mem1', length=1, delay_cost=1)
	c_t4_t31_mem1 += alt(ADD_mem)
	S += (c_t4_t3_t5*ADD[0]) < c_t4_t31_mem1*ADD_mem[0]
	S += (c_t4_t3_t5*ADD[1]) < c_t4_t31_mem1*ADD_mem[1]
	S += (c_t4_t3_t5*ADD[2]) < c_t4_t31_mem1*ADD_mem[2]
	S += (c_t4_t3_t5*ADD[3]) < c_t4_t31_mem1*ADD_mem[3]
	S += c_t4_t31_mem1 <= c_t4_t31

	c_t410 = S.Task('c_t410', length=1, delay_cost=1)
	c_t410 += alt(ADD)

	c_t410_mem0 = S.Task('c_t410_mem0', length=1, delay_cost=1)
	c_t410_mem0 += alt(ADD_mem)
	S += (c_t4_t30*ADD[0]) < c_t410_mem0*ADD_mem[0]
	S += (c_t4_t30*ADD[1]) < c_t410_mem0*ADD_mem[1]
	S += (c_t4_t30*ADD[2]) < c_t410_mem0*ADD_mem[2]
	S += (c_t4_t30*ADD[3]) < c_t410_mem0*ADD_mem[3]
	S += c_t410_mem0 <= c_t410

	c_t5_t2_t0_in = S.Task('c_t5_t2_t0_in', length=1, delay_cost=1)
	c_t5_t2_t0_in += alt(MUL_in)
	c_t5_t2_t0 = S.Task('c_t5_t2_t0', length=7, delay_cost=1)
	c_t5_t2_t0 += alt(MUL)
	S += c_t5_t2_t0>=c_t5_t2_t0_in

	c_t5_t2_t0_mem0 = S.Task('c_t5_t2_t0_mem0', length=1, delay_cost=1)
	c_t5_t2_t0_mem0 += alt(ADD_mem)
	S += (c_t5_t00*ADD[0]) < c_t5_t2_t0_mem0*ADD_mem[0]
	S += (c_t5_t00*ADD[1]) < c_t5_t2_t0_mem0*ADD_mem[1]
	S += (c_t5_t00*ADD[2]) < c_t5_t2_t0_mem0*ADD_mem[2]
	S += (c_t5_t00*ADD[3]) < c_t5_t2_t0_mem0*ADD_mem[3]
	S += c_t5_t2_t0_mem0 <= c_t5_t2_t0

	c_t5_t2_t0_mem1 = S.Task('c_t5_t2_t0_mem1', length=1, delay_cost=1)
	c_t5_t2_t0_mem1 += ADD_mem[1]
	S += 36 < c_t5_t2_t0_mem1
	S += c_t5_t2_t0_mem1 <= c_t5_t2_t0

	c_t5_t2_t1_in = S.Task('c_t5_t2_t1_in', length=1, delay_cost=1)
	c_t5_t2_t1_in += alt(MUL_in)
	c_t5_t2_t1 = S.Task('c_t5_t2_t1', length=7, delay_cost=1)
	c_t5_t2_t1 += alt(MUL)
	S += c_t5_t2_t1>=c_t5_t2_t1_in

	c_t5_t2_t1_mem0 = S.Task('c_t5_t2_t1_mem0', length=1, delay_cost=1)
	c_t5_t2_t1_mem0 += alt(ADD_mem)
	S += (c_t5_t01*ADD[0]) < c_t5_t2_t1_mem0*ADD_mem[0]
	S += (c_t5_t01*ADD[1]) < c_t5_t2_t1_mem0*ADD_mem[1]
	S += (c_t5_t01*ADD[2]) < c_t5_t2_t1_mem0*ADD_mem[2]
	S += (c_t5_t01*ADD[3]) < c_t5_t2_t1_mem0*ADD_mem[3]
	S += c_t5_t2_t1_mem0 <= c_t5_t2_t1

	c_t5_t2_t1_mem1 = S.Task('c_t5_t2_t1_mem1', length=1, delay_cost=1)
	c_t5_t2_t1_mem1 += ADD_mem[1]
	S += 38 < c_t5_t2_t1_mem1
	S += c_t5_t2_t1_mem1 <= c_t5_t2_t1

	c_t5_t2_t2 = S.Task('c_t5_t2_t2', length=1, delay_cost=1)
	c_t5_t2_t2 += alt(ADD)

	c_t5_t2_t2_mem0 = S.Task('c_t5_t2_t2_mem0', length=1, delay_cost=1)
	c_t5_t2_t2_mem0 += alt(ADD_mem)
	S += (c_t5_t00*ADD[0]) < c_t5_t2_t2_mem0*ADD_mem[0]
	S += (c_t5_t00*ADD[1]) < c_t5_t2_t2_mem0*ADD_mem[1]
	S += (c_t5_t00*ADD[2]) < c_t5_t2_t2_mem0*ADD_mem[2]
	S += (c_t5_t00*ADD[3]) < c_t5_t2_t2_mem0*ADD_mem[3]
	S += c_t5_t2_t2_mem0 <= c_t5_t2_t2

	c_t5_t2_t2_mem1 = S.Task('c_t5_t2_t2_mem1', length=1, delay_cost=1)
	c_t5_t2_t2_mem1 += alt(ADD_mem)
	S += (c_t5_t01*ADD[0]) < c_t5_t2_t2_mem1*ADD_mem[0]
	S += (c_t5_t01*ADD[1]) < c_t5_t2_t2_mem1*ADD_mem[1]
	S += (c_t5_t01*ADD[2]) < c_t5_t2_t2_mem1*ADD_mem[2]
	S += (c_t5_t01*ADD[3]) < c_t5_t2_t2_mem1*ADD_mem[3]
	S += c_t5_t2_t2_mem1 <= c_t5_t2_t2

	c_t5_t31 = S.Task('c_t5_t31', length=1, delay_cost=1)
	c_t5_t31 += alt(ADD)

	c_t5_t31_mem0 = S.Task('c_t5_t31_mem0', length=1, delay_cost=1)
	c_t5_t31_mem0 += alt(MUL_mem)
	S += (c_t5_t3_t4*MUL[0]) < c_t5_t31_mem0*MUL_mem[0]
	S += c_t5_t31_mem0 <= c_t5_t31

	c_t5_t31_mem1 = S.Task('c_t5_t31_mem1', length=1, delay_cost=1)
	c_t5_t31_mem1 += alt(ADD_mem)
	S += (c_t5_t3_t5*ADD[0]) < c_t5_t31_mem1*ADD_mem[0]
	S += (c_t5_t3_t5*ADD[1]) < c_t5_t31_mem1*ADD_mem[1]
	S += (c_t5_t3_t5*ADD[2]) < c_t5_t31_mem1*ADD_mem[2]
	S += (c_t5_t3_t5*ADD[3]) < c_t5_t31_mem1*ADD_mem[3]
	S += c_t5_t31_mem1 <= c_t5_t31

	c_t510 = S.Task('c_t510', length=1, delay_cost=1)
	c_t510 += alt(ADD)

	c_t510_mem0 = S.Task('c_t510_mem0', length=1, delay_cost=1)
	c_t510_mem0 += alt(ADD_mem)
	S += (c_t5_t30*ADD[0]) < c_t510_mem0*ADD_mem[0]
	S += (c_t5_t30*ADD[1]) < c_t510_mem0*ADD_mem[1]
	S += (c_t5_t30*ADD[2]) < c_t510_mem0*ADD_mem[2]
	S += (c_t5_t30*ADD[3]) < c_t510_mem0*ADD_mem[3]
	S += c_t510_mem0 <= c_t510

	c_s0010 = S.Task('c_s0010', length=1, delay_cost=1)
	c_s0010 += alt(ADD)

	c_s0010_mem0 = S.Task('c_s0010_mem0', length=1, delay_cost=1)
	c_s0010_mem0 += alt(ADD_mem)
	S += (c_t010*ADD[0]) < c_s0010_mem0*ADD_mem[0]
	S += (c_t010*ADD[1]) < c_s0010_mem0*ADD_mem[1]
	S += (c_t010*ADD[2]) < c_s0010_mem0*ADD_mem[2]
	S += (c_t010*ADD[3]) < c_s0010_mem0*ADD_mem[3]
	S += c_s0010_mem0 <= c_s0010

	c_s0010_mem1 = S.Task('c_s0010_mem1', length=1, delay_cost=1)
	c_s0010_mem1 += alt(ADD_mem)
	S += (c_t110*ADD[0]) < c_s0010_mem1*ADD_mem[0]
	S += (c_t110*ADD[1]) < c_s0010_mem1*ADD_mem[1]
	S += (c_t110*ADD[2]) < c_s0010_mem1*ADD_mem[2]
	S += (c_t110*ADD[3]) < c_s0010_mem1*ADD_mem[3]
	S += c_s0010_mem1 <= c_s0010

	c_s1010 = S.Task('c_s1010', length=1, delay_cost=1)
	c_s1010 += alt(ADD)

	c_s1010_mem0 = S.Task('c_s1010_mem0', length=1, delay_cost=1)
	c_s1010_mem0 += alt(ADD_mem)
	S += (c_t110*ADD[0]) < c_s1010_mem0*ADD_mem[0]
	S += (c_t110*ADD[1]) < c_s1010_mem0*ADD_mem[1]
	S += (c_t110*ADD[2]) < c_s1010_mem0*ADD_mem[2]
	S += (c_t110*ADD[3]) < c_s1010_mem0*ADD_mem[3]
	S += c_s1010_mem0 <= c_s1010

	c_s1010_mem1 = S.Task('c_s1010_mem1', length=1, delay_cost=1)
	c_s1010_mem1 += alt(ADD_mem)
	S += (c_t210*ADD[0]) < c_s1010_mem1*ADD_mem[0]
	S += (c_t210*ADD[1]) < c_s1010_mem1*ADD_mem[1]
	S += (c_t210*ADD[2]) < c_s1010_mem1*ADD_mem[2]
	S += (c_t210*ADD[3]) < c_s1010_mem1*ADD_mem[3]
	S += c_s1010_mem1 <= c_s1010

	c_s2010 = S.Task('c_s2010', length=1, delay_cost=1)
	c_s2010 += alt(ADD)

	c_s2010_mem0 = S.Task('c_s2010_mem0', length=1, delay_cost=1)
	c_s2010_mem0 += alt(ADD_mem)
	S += (c_t210*ADD[0]) < c_s2010_mem0*ADD_mem[0]
	S += (c_t210*ADD[1]) < c_s2010_mem0*ADD_mem[1]
	S += (c_t210*ADD[2]) < c_s2010_mem0*ADD_mem[2]
	S += (c_t210*ADD[3]) < c_s2010_mem0*ADD_mem[3]
	S += c_s2010_mem0 <= c_s2010

	c_s2010_mem1 = S.Task('c_s2010_mem1', length=1, delay_cost=1)
	c_s2010_mem1 += alt(ADD_mem)
	S += (c_t010*ADD[0]) < c_s2010_mem1*ADD_mem[0]
	S += (c_t010*ADD[1]) < c_s2010_mem1*ADD_mem[1]
	S += (c_t010*ADD[2]) < c_s2010_mem1*ADD_mem[2]
	S += (c_t010*ADD[3]) < c_s2010_mem1*ADD_mem[3]
	S += c_s2010_mem1 <= c_s2010

	solvers.mip.solve(S,msg=1,kind='CPLEX',ratio_gap=1.01)

	solution = [['hoge']*len(S.solution()[1]) for i in range(len(S.solution()))]
	for i in range(len(S.solution())):
		for j in range(len(S.solution()[i])):
			solution[i][j]=str(S.solution()[i][j])
	print(solution)

	cycles = int(solution[-1][3])

	pic_file_name = "/home/mfukuda/pairing_automation_design2/bls12-461/scheduling/SQR_mul1_add4/SQR_3.png"
	if(S.solution() != []):
		plotters.matplotlib.plot(S,img_filename=pic_file_name, vertical_text=True, fig_size=(cycles*0.25+3, 5), show_task_labels=False)

	return solution
